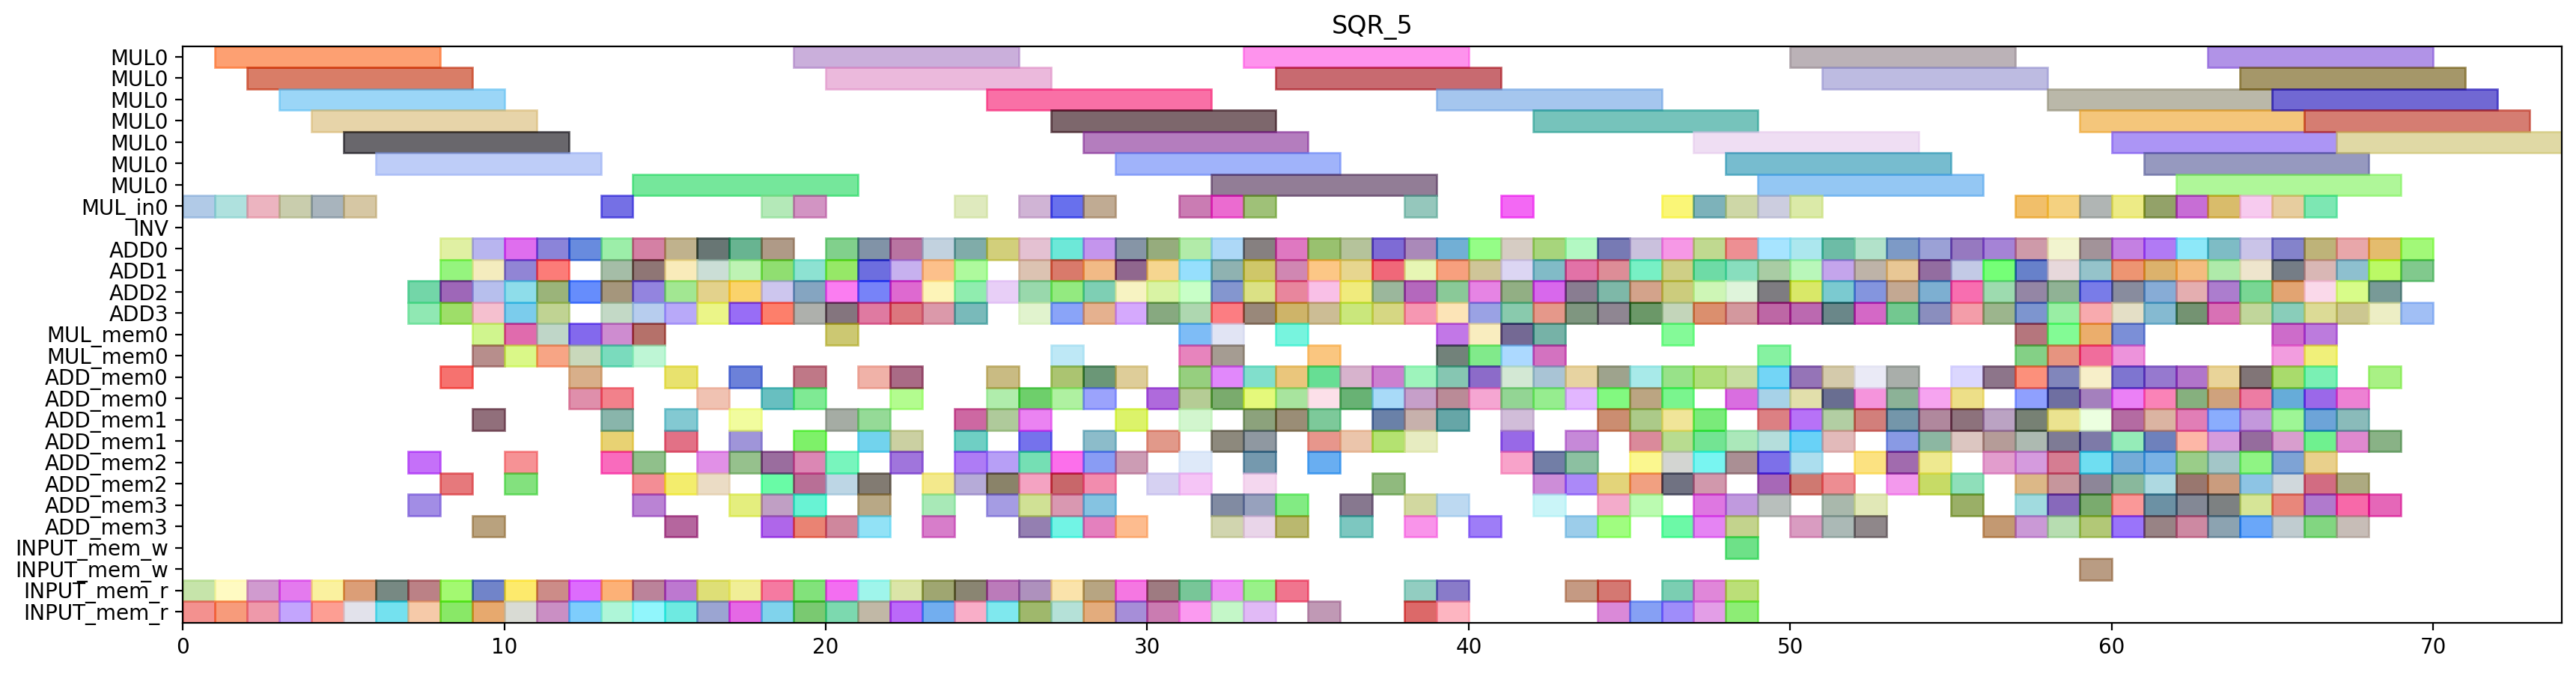

This figure's Python source:
from pyschedule import Scenario, solvers, plotters, alt


def solve():
	horizon = 148
	S = Scenario("SQR_5", horizon=horizon)

	# resource
	MUL = S.Resources('MUL', num=1, size=7)
	MUL_in = S.Resources('MUL_in', num=1)
	INV = S.Resource('INV')
	ADD = S.Resources('ADD', num=4, periods=range(1, horizon))
	MUL_mem = S.Resources('MUL_mem', num=1, size=2)
	ADD_mem = S.Resources('ADD_mem', num=4, size=2)
	INPUT_mem_w = S.Resource('INPUT_mem_w', size=2)
	INPUT_mem_r = S.Resource('INPUT_mem_r', size=2)

	# result of previous scheduling
	c_t2_t3_t1_in = S.Task('c_t2_t3_t1_in', length=1, delay_cost=1)
	S += c_t2_t3_t1_in >= 0
	c_t2_t3_t1_in += MUL_in[0]

	c_t2_t3_t1_mem0 = S.Task('c_t2_t3_t1_mem0', length=1, delay_cost=1)
	S += c_t2_t3_t1_mem0 >= 0
	c_t2_t3_t1_mem0 += INPUT_mem_r

	c_t2_t3_t1_mem1 = S.Task('c_t2_t3_t1_mem1', length=1, delay_cost=1)
	S += c_t2_t3_t1_mem1 >= 0
	c_t2_t3_t1_mem1 += INPUT_mem_r

	c_t1_t3_t0_in = S.Task('c_t1_t3_t0_in', length=1, delay_cost=1)
	S += c_t1_t3_t0_in >= 1
	c_t1_t3_t0_in += MUL_in[0]

	c_t1_t3_t0_mem0 = S.Task('c_t1_t3_t0_mem0', length=1, delay_cost=1)
	S += c_t1_t3_t0_mem0 >= 1
	c_t1_t3_t0_mem0 += INPUT_mem_r

	c_t1_t3_t0_mem1 = S.Task('c_t1_t3_t0_mem1', length=1, delay_cost=1)
	S += c_t1_t3_t0_mem1 >= 1
	c_t1_t3_t0_mem1 += INPUT_mem_r

	c_t2_t3_t1 = S.Task('c_t2_t3_t1', length=7, delay_cost=1)
	S += c_t2_t3_t1 >= 1
	c_t2_t3_t1 += MUL[0]

	c_t1_t3_t0 = S.Task('c_t1_t3_t0', length=7, delay_cost=1)
	S += c_t1_t3_t0 >= 2
	c_t1_t3_t0 += MUL[0]

	c_t2_t3_t0_in = S.Task('c_t2_t3_t0_in', length=1, delay_cost=1)
	S += c_t2_t3_t0_in >= 2
	c_t2_t3_t0_in += MUL_in[0]

	c_t2_t3_t0_mem0 = S.Task('c_t2_t3_t0_mem0', length=1, delay_cost=1)
	S += c_t2_t3_t0_mem0 >= 2
	c_t2_t3_t0_mem0 += INPUT_mem_r

	c_t2_t3_t0_mem1 = S.Task('c_t2_t3_t0_mem1', length=1, delay_cost=1)
	S += c_t2_t3_t0_mem1 >= 2
	c_t2_t3_t0_mem1 += INPUT_mem_r

	c_t0_t3_t1_in = S.Task('c_t0_t3_t1_in', length=1, delay_cost=1)
	S += c_t0_t3_t1_in >= 3
	c_t0_t3_t1_in += MUL_in[0]

	c_t0_t3_t1_mem0 = S.Task('c_t0_t3_t1_mem0', length=1, delay_cost=1)
	S += c_t0_t3_t1_mem0 >= 3
	c_t0_t3_t1_mem0 += INPUT_mem_r

	c_t0_t3_t1_mem1 = S.Task('c_t0_t3_t1_mem1', length=1, delay_cost=1)
	S += c_t0_t3_t1_mem1 >= 3
	c_t0_t3_t1_mem1 += INPUT_mem_r

	c_t2_t3_t0 = S.Task('c_t2_t3_t0', length=7, delay_cost=1)
	S += c_t2_t3_t0 >= 3
	c_t2_t3_t0 += MUL[0]

	c_t0_t3_t1 = S.Task('c_t0_t3_t1', length=7, delay_cost=1)
	S += c_t0_t3_t1 >= 4
	c_t0_t3_t1 += MUL[0]

	c_t1_t3_t1_in = S.Task('c_t1_t3_t1_in', length=1, delay_cost=1)
	S += c_t1_t3_t1_in >= 4
	c_t1_t3_t1_in += MUL_in[0]

	c_t1_t3_t1_mem0 = S.Task('c_t1_t3_t1_mem0', length=1, delay_cost=1)
	S += c_t1_t3_t1_mem0 >= 4
	c_t1_t3_t1_mem0 += INPUT_mem_r

	c_t1_t3_t1_mem1 = S.Task('c_t1_t3_t1_mem1', length=1, delay_cost=1)
	S += c_t1_t3_t1_mem1 >= 4
	c_t1_t3_t1_mem1 += INPUT_mem_r

	c_t0_t3_t0_in = S.Task('c_t0_t3_t0_in', length=1, delay_cost=1)
	S += c_t0_t3_t0_in >= 5
	c_t0_t3_t0_in += MUL_in[0]

	c_t0_t3_t0_mem0 = S.Task('c_t0_t3_t0_mem0', length=1, delay_cost=1)
	S += c_t0_t3_t0_mem0 >= 5
	c_t0_t3_t0_mem0 += INPUT_mem_r

	c_t0_t3_t0_mem1 = S.Task('c_t0_t3_t0_mem1', length=1, delay_cost=1)
	S += c_t0_t3_t0_mem1 >= 5
	c_t0_t3_t0_mem1 += INPUT_mem_r

	c_t1_t3_t1 = S.Task('c_t1_t3_t1', length=7, delay_cost=1)
	S += c_t1_t3_t1 >= 5
	c_t1_t3_t1 += MUL[0]

	c_t0_t3_t0 = S.Task('c_t0_t3_t0', length=7, delay_cost=1)
	S += c_t0_t3_t0 >= 6
	c_t0_t3_t0 += MUL[0]

	c_t1_a1__x10_mem0 = S.Task('c_t1_a1__x10_mem0', length=1, delay_cost=1)
	S += c_t1_a1__x10_mem0 >= 6
	c_t1_a1__x10_mem0 += INPUT_mem_r

	c_t2_a1__x00_mem0 = S.Task('c_t2_a1__x00_mem0', length=1, delay_cost=1)
	S += c_t2_a1__x00_mem0 >= 6
	c_t2_a1__x00_mem0 += INPUT_mem_r

	c_t0_a1__x00_mem0 = S.Task('c_t0_a1__x00_mem0', length=1, delay_cost=1)
	S += c_t0_a1__x00_mem0 >= 7
	c_t0_a1__x00_mem0 += INPUT_mem_r

	c_t1_a1__x00_mem0 = S.Task('c_t1_a1__x00_mem0', length=1, delay_cost=1)
	S += c_t1_a1__x00_mem0 >= 7
	c_t1_a1__x00_mem0 += INPUT_mem_r

	c_t1_a1__x10 = S.Task('c_t1_a1__x10', length=1, delay_cost=1)
	S += c_t1_a1__x10 >= 7
	c_t1_a1__x10 += ADD[2]

	c_t1_a1__x11_mem0 = S.Task('c_t1_a1__x11_mem0', length=1, delay_cost=1)
	S += c_t1_a1__x11_mem0 >= 7
	c_t1_a1__x11_mem0 += ADD_mem[2]

	c_t2_a1__x00 = S.Task('c_t2_a1__x00', length=1, delay_cost=1)
	S += c_t2_a1__x00 >= 7
	c_t2_a1__x00 += ADD[3]

	c_t2_a1__x01_mem0 = S.Task('c_t2_a1__x01_mem0', length=1, delay_cost=1)
	S += c_t2_a1__x01_mem0 >= 7
	c_t2_a1__x01_mem0 += ADD_mem[3]

	c_t0_a1__x00 = S.Task('c_t0_a1__x00', length=1, delay_cost=1)
	S += c_t0_a1__x00 >= 8
	c_t0_a1__x00 += ADD[0]

	c_t0_a1__x01_mem0 = S.Task('c_t0_a1__x01_mem0', length=1, delay_cost=1)
	S += c_t0_a1__x01_mem0 >= 8
	c_t0_a1__x01_mem0 += ADD_mem[0]

	c_t0_a1__x10_mem0 = S.Task('c_t0_a1__x10_mem0', length=1, delay_cost=1)
	S += c_t0_a1__x10_mem0 >= 8
	c_t0_a1__x10_mem0 += INPUT_mem_r

	c_t1_a1__x00 = S.Task('c_t1_a1__x00', length=1, delay_cost=1)
	S += c_t1_a1__x00 >= 8
	c_t1_a1__x00 += ADD[2]

	c_t1_a1__x01_mem0 = S.Task('c_t1_a1__x01_mem0', length=1, delay_cost=1)
	S += c_t1_a1__x01_mem0 >= 8
	c_t1_a1__x01_mem0 += ADD_mem[2]

	c_t1_a1__x11 = S.Task('c_t1_a1__x11', length=1, delay_cost=1)
	S += c_t1_a1__x11 >= 8
	c_t1_a1__x11 += ADD[3]

	c_t2_a1__x01 = S.Task('c_t2_a1__x01', length=1, delay_cost=1)
	S += c_t2_a1__x01 >= 8
	c_t2_a1__x01 += ADD[1]

	c_t2_a1__x10_mem0 = S.Task('c_t2_a1__x10_mem0', length=1, delay_cost=1)
	S += c_t2_a1__x10_mem0 >= 8
	c_t2_a1__x10_mem0 += INPUT_mem_r

	c_t0_a1__x01 = S.Task('c_t0_a1__x01', length=1, delay_cost=1)
	S += c_t0_a1__x01 >= 9
	c_t0_a1__x01 += ADD[0]

	c_t0_a1__x10 = S.Task('c_t0_a1__x10', length=1, delay_cost=1)
	S += c_t0_a1__x10 >= 9
	c_t0_a1__x10 += ADD[1]

	c_t0_a1__x11_mem0 = S.Task('c_t0_a1__x11_mem0', length=1, delay_cost=1)
	S += c_t0_a1__x11_mem0 >= 9
	c_t0_a1__x11_mem0 += ADD_mem[1]

	c_t1_a1__x01 = S.Task('c_t1_a1__x01', length=1, delay_cost=1)
	S += c_t1_a1__x01 >= 9
	c_t1_a1__x01 += ADD[2]

	c_t1_t3_t3_mem0 = S.Task('c_t1_t3_t3_mem0', length=1, delay_cost=1)
	S += c_t1_t3_t3_mem0 >= 9
	c_t1_t3_t3_mem0 += INPUT_mem_r

	c_t1_t3_t3_mem1 = S.Task('c_t1_t3_t3_mem1', length=1, delay_cost=1)
	S += c_t1_t3_t3_mem1 >= 9
	c_t1_t3_t3_mem1 += INPUT_mem_r

	c_t2_a1__x10 = S.Task('c_t2_a1__x10', length=1, delay_cost=1)
	S += c_t2_a1__x10 >= 9
	c_t2_a1__x10 += ADD[3]

	c_t2_a1__x11_mem0 = S.Task('c_t2_a1__x11_mem0', length=1, delay_cost=1)
	S += c_t2_a1__x11_mem0 >= 9
	c_t2_a1__x11_mem0 += ADD_mem[3]

	c_t2_t30_mem0 = S.Task('c_t2_t30_mem0', length=1, delay_cost=1)
	S += c_t2_t30_mem0 >= 9
	c_t2_t30_mem0 += MUL_mem[0]

	c_t2_t30_mem1 = S.Task('c_t2_t30_mem1', length=1, delay_cost=1)
	S += c_t2_t30_mem1 >= 9
	c_t2_t30_mem1 += MUL_mem[0]

	c_t0_a1__x11 = S.Task('c_t0_a1__x11', length=1, delay_cost=1)
	S += c_t0_a1__x11 >= 10
	c_t0_a1__x11 += ADD[1]

	c_t1_t3_t3 = S.Task('c_t1_t3_t3', length=1, delay_cost=1)
	S += c_t1_t3_t3 >= 10
	c_t1_t3_t3 += ADD[3]

	c_t210_mem0 = S.Task('c_t210_mem0', length=1, delay_cost=1)
	S += c_t210_mem0 >= 10
	c_t210_mem0 += ADD_mem[2]

	c_t2_a1__x11 = S.Task('c_t2_a1__x11', length=1, delay_cost=1)
	S += c_t2_a1__x11 >= 10
	c_t2_a1__x11 += ADD[0]

	c_t2_t30 = S.Task('c_t2_t30', length=1, delay_cost=1)
	S += c_t2_t30 >= 10
	c_t2_t30 += ADD[2]

	c_t2_t3_t5_mem0 = S.Task('c_t2_t3_t5_mem0', length=1, delay_cost=1)
	S += c_t2_t3_t5_mem0 >= 10
	c_t2_t3_t5_mem0 += MUL_mem[0]

	c_t2_t3_t5_mem1 = S.Task('c_t2_t3_t5_mem1', length=1, delay_cost=1)
	S += c_t2_t3_t5_mem1 >= 10
	c_t2_t3_t5_mem1 += MUL_mem[0]

	c_t2_t4_x00_mem0 = S.Task('c_t2_t4_x00_mem0', length=1, delay_cost=1)
	S += c_t2_t4_x00_mem0 >= 10
	c_t2_t4_x00_mem0 += ADD_mem[2]

	c_t4001_mem0 = S.Task('c_t4001_mem0', length=1, delay_cost=1)
	S += c_t4001_mem0 >= 10
	c_t4001_mem0 += INPUT_mem_r

	c_t4001_mem1 = S.Task('c_t4001_mem1', length=1, delay_cost=1)
	S += c_t4001_mem1 >= 10
	c_t4001_mem1 += INPUT_mem_r

	c_t0_t3_t3_mem0 = S.Task('c_t0_t3_t3_mem0', length=1, delay_cost=1)
	S += c_t0_t3_t3_mem0 >= 11
	c_t0_t3_t3_mem0 += INPUT_mem_r

	c_t0_t3_t3_mem1 = S.Task('c_t0_t3_t3_mem1', length=1, delay_cost=1)
	S += c_t0_t3_t3_mem1 >= 11
	c_t0_t3_t3_mem1 += INPUT_mem_r

	c_t1_t30_mem0 = S.Task('c_t1_t30_mem0', length=1, delay_cost=1)
	S += c_t1_t30_mem0 >= 11
	c_t1_t30_mem0 += MUL_mem[0]

	c_t1_t30_mem1 = S.Task('c_t1_t30_mem1', length=1, delay_cost=1)
	S += c_t1_t30_mem1 >= 11
	c_t1_t30_mem1 += MUL_mem[0]

	c_t210 = S.Task('c_t210', length=1, delay_cost=1)
	S += c_t210 >= 11
	c_t210 += ADD[2]

	c_t2_t3_t5 = S.Task('c_t2_t3_t5', length=1, delay_cost=1)
	S += c_t2_t3_t5 >= 11
	c_t2_t3_t5 += ADD[1]

	c_t2_t4_x00 = S.Task('c_t2_t4_x00', length=1, delay_cost=1)
	S += c_t2_t4_x00 >= 11
	c_t2_t4_x00 += ADD[0]

	c_t4001 = S.Task('c_t4001', length=1, delay_cost=1)
	S += c_t4001 >= 11
	c_t4001 += ADD[3]

	c_t0_t30_mem0 = S.Task('c_t0_t30_mem0', length=1, delay_cost=1)
	S += c_t0_t30_mem0 >= 12
	c_t0_t30_mem0 += MUL_mem[0]

	c_t0_t30_mem1 = S.Task('c_t0_t30_mem1', length=1, delay_cost=1)
	S += c_t0_t30_mem1 >= 12
	c_t0_t30_mem1 += MUL_mem[0]

	c_t0_t3_t2_mem0 = S.Task('c_t0_t3_t2_mem0', length=1, delay_cost=1)
	S += c_t0_t3_t2_mem0 >= 12
	c_t0_t3_t2_mem0 += INPUT_mem_r

	c_t0_t3_t2_mem1 = S.Task('c_t0_t3_t2_mem1', length=1, delay_cost=1)
	S += c_t0_t3_t2_mem1 >= 12
	c_t0_t3_t2_mem1 += INPUT_mem_r

	c_t0_t3_t3 = S.Task('c_t0_t3_t3', length=1, delay_cost=1)
	S += c_t0_t3_t3 >= 12
	c_t0_t3_t3 += ADD[2]

	c_t110_mem0 = S.Task('c_t110_mem0', length=1, delay_cost=1)
	S += c_t110_mem0 >= 12
	c_t110_mem0 += ADD_mem[0]

	c_t1_t30 = S.Task('c_t1_t30', length=1, delay_cost=1)
	S += c_t1_t30 >= 12
	c_t1_t30 += ADD[0]

	c_t1_t4_x00_mem0 = S.Task('c_t1_t4_x00_mem0', length=1, delay_cost=1)
	S += c_t1_t4_x00_mem0 >= 12
	c_t1_t4_x00_mem0 += ADD_mem[0]

	c_t010_mem0 = S.Task('c_t010_mem0', length=1, delay_cost=1)
	S += c_t010_mem0 >= 13
	c_t010_mem0 += ADD_mem[1]

	c_t0_t30 = S.Task('c_t0_t30', length=1, delay_cost=1)
	S += c_t0_t30 >= 13
	c_t0_t30 += ADD[1]

	c_t0_t3_t2 = S.Task('c_t0_t3_t2', length=1, delay_cost=1)
	S += c_t0_t3_t2 >= 13
	c_t0_t3_t2 += ADD[0]

	c_t0_t3_t4_in = S.Task('c_t0_t3_t4_in', length=1, delay_cost=1)
	S += c_t0_t3_t4_in >= 13
	c_t0_t3_t4_in += MUL_in[0]

	c_t0_t3_t4_mem0 = S.Task('c_t0_t3_t4_mem0', length=1, delay_cost=1)
	S += c_t0_t3_t4_mem0 >= 13
	c_t0_t3_t4_mem0 += ADD_mem[0]

	c_t0_t3_t4_mem1 = S.Task('c_t0_t3_t4_mem1', length=1, delay_cost=1)
	S += c_t0_t3_t4_mem1 >= 13
	c_t0_t3_t4_mem1 += ADD_mem[2]

	c_t0_t3_t5_mem0 = S.Task('c_t0_t3_t5_mem0', length=1, delay_cost=1)
	S += c_t0_t3_t5_mem0 >= 13
	c_t0_t3_t5_mem0 += MUL_mem[0]

	c_t0_t3_t5_mem1 = S.Task('c_t0_t3_t5_mem1', length=1, delay_cost=1)
	S += c_t0_t3_t5_mem1 >= 13
	c_t0_t3_t5_mem1 += MUL_mem[0]

	c_t0_t4_x00_mem0 = S.Task('c_t0_t4_x00_mem0', length=1, delay_cost=1)
	S += c_t0_t4_x00_mem0 >= 13
	c_t0_t4_x00_mem0 += ADD_mem[1]

	c_t110 = S.Task('c_t110', length=1, delay_cost=1)
	S += c_t110 >= 13
	c_t110 += ADD[3]

	c_t1_t4_x00 = S.Task('c_t1_t4_x00', length=1, delay_cost=1)
	S += c_t1_t4_x00 >= 13
	c_t1_t4_x00 += ADD[2]

	c_t3010_mem0 = S.Task('c_t3010_mem0', length=1, delay_cost=1)
	S += c_t3010_mem0 >= 13
	c_t3010_mem0 += INPUT_mem_r

	c_t3010_mem1 = S.Task('c_t3010_mem1', length=1, delay_cost=1)
	S += c_t3010_mem1 >= 13
	c_t3010_mem1 += INPUT_mem_r

	c_s1010_mem0 = S.Task('c_s1010_mem0', length=1, delay_cost=1)
	S += c_s1010_mem0 >= 14
	c_s1010_mem0 += ADD_mem[3]

	c_s1010_mem1 = S.Task('c_s1010_mem1', length=1, delay_cost=1)
	S += c_s1010_mem1 >= 14
	c_s1010_mem1 += ADD_mem[2]

	c_t010 = S.Task('c_t010', length=1, delay_cost=1)
	S += c_t010 >= 14
	c_t010 += ADD[1]

	c_t0_t3_t4 = S.Task('c_t0_t3_t4', length=7, delay_cost=1)
	S += c_t0_t3_t4 >= 14
	c_t0_t3_t4 += MUL[0]

	c_t0_t3_t5 = S.Task('c_t0_t3_t5', length=1, delay_cost=1)
	S += c_t0_t3_t5 >= 14
	c_t0_t3_t5 += ADD[3]

	c_t0_t4_x00 = S.Task('c_t0_t4_x00', length=1, delay_cost=1)
	S += c_t0_t4_x00 >= 14
	c_t0_t4_x00 += ADD[0]

	c_t1_t3_t5_mem0 = S.Task('c_t1_t3_t5_mem0', length=1, delay_cost=1)
	S += c_t1_t3_t5_mem0 >= 14
	c_t1_t3_t5_mem0 += MUL_mem[0]

	c_t1_t3_t5_mem1 = S.Task('c_t1_t3_t5_mem1', length=1, delay_cost=1)
	S += c_t1_t3_t5_mem1 >= 14
	c_t1_t3_t5_mem1 += MUL_mem[0]

	c_t3001_mem0 = S.Task('c_t3001_mem0', length=1, delay_cost=1)
	S += c_t3001_mem0 >= 14
	c_t3001_mem0 += INPUT_mem_r

	c_t3001_mem1 = S.Task('c_t3001_mem1', length=1, delay_cost=1)
	S += c_t3001_mem1 >= 14
	c_t3001_mem1 += INPUT_mem_r

	c_t3010 = S.Task('c_t3010', length=1, delay_cost=1)
	S += c_t3010 >= 14
	c_t3010 += ADD[2]

	c_t3_a1__x00_mem0 = S.Task('c_t3_a1__x00_mem0', length=1, delay_cost=1)
	S += c_t3_a1__x00_mem0 >= 14
	c_t3_a1__x00_mem0 += ADD_mem[2]

	c_s0010_mem0 = S.Task('c_s0010_mem0', length=1, delay_cost=1)
	S += c_s0010_mem0 >= 15
	c_s0010_mem0 += ADD_mem[1]

	c_s0010_mem1 = S.Task('c_s0010_mem1', length=1, delay_cost=1)
	S += c_s0010_mem1 >= 15
	c_s0010_mem1 += ADD_mem[3]

	c_s1010 = S.Task('c_s1010', length=1, delay_cost=1)
	S += c_s1010 >= 15
	c_s1010 += ADD[3]

	c_s2010_mem0 = S.Task('c_s2010_mem0', length=1, delay_cost=1)
	S += c_s2010_mem0 >= 15
	c_s2010_mem0 += ADD_mem[2]

	c_s2010_mem1 = S.Task('c_s2010_mem1', length=1, delay_cost=1)
	S += c_s2010_mem1 >= 15
	c_s2010_mem1 += ADD_mem[1]

	c_t1_t3_t5 = S.Task('c_t1_t3_t5', length=1, delay_cost=1)
	S += c_t1_t3_t5 >= 15
	c_t1_t3_t5 += ADD[2]

	c_t2_t11_mem0 = S.Task('c_t2_t11_mem0', length=1, delay_cost=1)
	S += c_t2_t11_mem0 >= 15
	c_t2_t11_mem0 += INPUT_mem_r

	c_t2_t11_mem1 = S.Task('c_t2_t11_mem1', length=1, delay_cost=1)
	S += c_t2_t11_mem1 >= 15
	c_t2_t11_mem1 += INPUT_mem_r

	c_t3001 = S.Task('c_t3001', length=1, delay_cost=1)
	S += c_t3001 >= 15
	c_t3001 += ADD[1]

	c_t3_a1__x00 = S.Task('c_t3_a1__x00', length=1, delay_cost=1)
	S += c_t3_a1__x00 >= 15
	c_t3_a1__x00 += ADD[0]

	c_t3_a1__x01_mem0 = S.Task('c_t3_a1__x01_mem0', length=1, delay_cost=1)
	S += c_t3_a1__x01_mem0 >= 15
	c_t3_a1__x01_mem0 += ADD_mem[0]

	c_s0010 = S.Task('c_s0010', length=1, delay_cost=1)
	S += c_s0010 >= 16
	c_s0010 += ADD[0]

	c_s2010 = S.Task('c_s2010', length=1, delay_cost=1)
	S += c_s2010 >= 16
	c_s2010 += ADD[3]

	c_t0_t10_mem0 = S.Task('c_t0_t10_mem0', length=1, delay_cost=1)
	S += c_t0_t10_mem0 >= 16
	c_t0_t10_mem0 += INPUT_mem_r

	c_t0_t10_mem1 = S.Task('c_t0_t10_mem1', length=1, delay_cost=1)
	S += c_t0_t10_mem1 >= 16
	c_t0_t10_mem1 += INPUT_mem_r

	c_t0_t4_x01_mem0 = S.Task('c_t0_t4_x01_mem0', length=1, delay_cost=1)
	S += c_t0_t4_x01_mem0 >= 16
	c_t0_t4_x01_mem0 += ADD_mem[0]

	c_t1_t4_x01_mem0 = S.Task('c_t1_t4_x01_mem0', length=1, delay_cost=1)
	S += c_t1_t4_x01_mem0 >= 16
	c_t1_t4_x01_mem0 += ADD_mem[2]

	c_t2_t11 = S.Task('c_t2_t11', length=1, delay_cost=1)
	S += c_t2_t11 >= 16
	c_t2_t11 += ADD[2]

	c_t3_a1__x01 = S.Task('c_t3_a1__x01', length=1, delay_cost=1)
	S += c_t3_a1__x01 >= 16
	c_t3_a1__x01 += ADD[1]

	c_t6_y1__x00_mem0 = S.Task('c_t6_y1__x00_mem0', length=1, delay_cost=1)
	S += c_t6_y1__x00_mem0 >= 16
	c_t6_y1__x00_mem0 += ADD_mem[2]

	c_t0_t10 = S.Task('c_t0_t10', length=1, delay_cost=1)
	S += c_t0_t10 >= 17
	c_t0_t10 += ADD[1]

	c_t0_t4_x01 = S.Task('c_t0_t4_x01', length=1, delay_cost=1)
	S += c_t0_t4_x01 >= 17
	c_t0_t4_x01 += ADD[3]

	c_t0_t4_x02_mem0 = S.Task('c_t0_t4_x02_mem0', length=1, delay_cost=1)
	S += c_t0_t4_x02_mem0 >= 17
	c_t0_t4_x02_mem0 += ADD_mem[3]

	c_t0_t4_x02_mem1 = S.Task('c_t0_t4_x02_mem1', length=1, delay_cost=1)
	S += c_t0_t4_x02_mem1 >= 17
	c_t0_t4_x02_mem1 += ADD_mem[1]

	c_t1_t4_x01 = S.Task('c_t1_t4_x01', length=1, delay_cost=1)
	S += c_t1_t4_x01 >= 17
	c_t1_t4_x01 += ADD[0]

	c_t2_t4_x01_mem0 = S.Task('c_t2_t4_x01_mem0', length=1, delay_cost=1)
	S += c_t2_t4_x01_mem0 >= 17
	c_t2_t4_x01_mem0 += ADD_mem[0]

	c_t3000_mem0 = S.Task('c_t3000_mem0', length=1, delay_cost=1)
	S += c_t3000_mem0 >= 17
	c_t3000_mem0 += INPUT_mem_r

	c_t3000_mem1 = S.Task('c_t3000_mem1', length=1, delay_cost=1)
	S += c_t3000_mem1 >= 17
	c_t3000_mem1 += INPUT_mem_r

	c_t3_a1__x02_mem0 = S.Task('c_t3_a1__x02_mem0', length=1, delay_cost=1)
	S += c_t3_a1__x02_mem0 >= 17
	c_t3_a1__x02_mem0 += ADD_mem[1]

	c_t3_a1__x02_mem1 = S.Task('c_t3_a1__x02_mem1', length=1, delay_cost=1)
	S += c_t3_a1__x02_mem1 >= 17
	c_t3_a1__x02_mem1 += ADD_mem[2]

	c_t6_y1__x00 = S.Task('c_t6_y1__x00', length=1, delay_cost=1)
	S += c_t6_y1__x00 >= 17
	c_t6_y1__x00 += ADD[2]

	c_t0_t4_x02 = S.Task('c_t0_t4_x02', length=1, delay_cost=1)
	S += c_t0_t4_x02 >= 18
	c_t0_t4_x02 += ADD[2]

	c_t1_t3_t2_mem0 = S.Task('c_t1_t3_t2_mem0', length=1, delay_cost=1)
	S += c_t1_t3_t2_mem0 >= 18
	c_t1_t3_t2_mem0 += INPUT_mem_r

	c_t1_t3_t2_mem1 = S.Task('c_t1_t3_t2_mem1', length=1, delay_cost=1)
	S += c_t1_t3_t2_mem1 >= 18
	c_t1_t3_t2_mem1 += INPUT_mem_r

	c_t2_t4_x01 = S.Task('c_t2_t4_x01', length=1, delay_cost=1)
	S += c_t2_t4_x01 >= 18
	c_t2_t4_x01 += ADD[1]

	c_t3000 = S.Task('c_t3000', length=1, delay_cost=1)
	S += c_t3000 >= 18
	c_t3000 += ADD[3]

	c_t3_a1__x02 = S.Task('c_t3_a1__x02', length=1, delay_cost=1)
	S += c_t3_a1__x02 >= 18
	c_t3_a1__x02 += ADD[0]

	c_t3_a1__x03_mem0 = S.Task('c_t3_a1__x03_mem0', length=1, delay_cost=1)
	S += c_t3_a1__x03_mem0 >= 18
	c_t3_a1__x03_mem0 += ADD_mem[0]

	c_t3_t10_mem0 = S.Task('c_t3_t10_mem0', length=1, delay_cost=1)
	S += c_t3_t10_mem0 >= 18
	c_t3_t10_mem0 += ADD_mem[3]

	c_t3_t10_mem1 = S.Task('c_t3_t10_mem1', length=1, delay_cost=1)
	S += c_t3_t10_mem1 >= 18
	c_t3_t10_mem1 += ADD_mem[2]

	c_t3_t3_t0_in = S.Task('c_t3_t3_t0_in', length=1, delay_cost=1)
	S += c_t3_t3_t0_in >= 18
	c_t3_t3_t0_in += MUL_in[0]

	c_t3_t3_t0_mem0 = S.Task('c_t3_t3_t0_mem0', length=1, delay_cost=1)
	S += c_t3_t3_t0_mem0 >= 18
	c_t3_t3_t0_mem0 += ADD_mem[3]

	c_t3_t3_t0_mem1 = S.Task('c_t3_t3_t0_mem1', length=1, delay_cost=1)
	S += c_t3_t3_t0_mem1 >= 18
	c_t3_t3_t0_mem1 += ADD_mem[2]

	c_t1_t3_t2 = S.Task('c_t1_t3_t2', length=1, delay_cost=1)
	S += c_t1_t3_t2 >= 19
	c_t1_t3_t2 += ADD[2]

	c_t1_t3_t4_in = S.Task('c_t1_t3_t4_in', length=1, delay_cost=1)
	S += c_t1_t3_t4_in >= 19
	c_t1_t3_t4_in += MUL_in[0]

	c_t1_t3_t4_mem0 = S.Task('c_t1_t3_t4_mem0', length=1, delay_cost=1)
	S += c_t1_t3_t4_mem0 >= 19
	c_t1_t3_t4_mem0 += ADD_mem[2]

	c_t1_t3_t4_mem1 = S.Task('c_t1_t3_t4_mem1', length=1, delay_cost=1)
	S += c_t1_t3_t4_mem1 >= 19
	c_t1_t3_t4_mem1 += ADD_mem[3]

	c_t1_t4_x02_mem0 = S.Task('c_t1_t4_x02_mem0', length=1, delay_cost=1)
	S += c_t1_t4_x02_mem0 >= 19
	c_t1_t4_x02_mem0 += ADD_mem[0]

	c_t1_t4_x02_mem1 = S.Task('c_t1_t4_x02_mem1', length=1, delay_cost=1)
	S += c_t1_t4_x02_mem1 >= 19
	c_t1_t4_x02_mem1 += ADD_mem[0]

	c_t2_t3_t2_mem0 = S.Task('c_t2_t3_t2_mem0', length=1, delay_cost=1)
	S += c_t2_t3_t2_mem0 >= 19
	c_t2_t3_t2_mem0 += INPUT_mem_r

	c_t2_t3_t2_mem1 = S.Task('c_t2_t3_t2_mem1', length=1, delay_cost=1)
	S += c_t2_t3_t2_mem1 >= 19
	c_t2_t3_t2_mem1 += INPUT_mem_r

	c_t3_a1__x03 = S.Task('c_t3_a1__x03', length=1, delay_cost=1)
	S += c_t3_a1__x03 >= 19
	c_t3_a1__x03 += ADD[1]

	c_t3_t10 = S.Task('c_t3_t10', length=1, delay_cost=1)
	S += c_t3_t10 >= 19
	c_t3_t10 += ADD[3]

	c_t3_t3_t0 = S.Task('c_t3_t3_t0', length=7, delay_cost=1)
	S += c_t3_t3_t0 >= 19
	c_t3_t3_t0 += MUL[0]

	c_t3_t3_t2_mem0 = S.Task('c_t3_t3_t2_mem0', length=1, delay_cost=1)
	S += c_t3_t3_t2_mem0 >= 19
	c_t3_t3_t2_mem0 += ADD_mem[3]

	c_t3_t3_t2_mem1 = S.Task('c_t3_t3_t2_mem1', length=1, delay_cost=1)
	S += c_t3_t3_t2_mem1 >= 19
	c_t3_t3_t2_mem1 += ADD_mem[1]

	c_t6_y1__x01_mem0 = S.Task('c_t6_y1__x01_mem0', length=1, delay_cost=1)
	S += c_t6_y1__x01_mem0 >= 19
	c_t6_y1__x01_mem0 += ADD_mem[2]

	c_t0_t31_mem0 = S.Task('c_t0_t31_mem0', length=1, delay_cost=1)
	S += c_t0_t31_mem0 >= 20
	c_t0_t31_mem0 += MUL_mem[0]

	c_t0_t31_mem1 = S.Task('c_t0_t31_mem1', length=1, delay_cost=1)
	S += c_t0_t31_mem1 >= 20
	c_t0_t31_mem1 += ADD_mem[3]

	c_t0_t4_x03_mem0 = S.Task('c_t0_t4_x03_mem0', length=1, delay_cost=1)
	S += c_t0_t4_x03_mem0 >= 20
	c_t0_t4_x03_mem0 += ADD_mem[2]

	c_t1_t3_t4 = S.Task('c_t1_t3_t4', length=7, delay_cost=1)
	S += c_t1_t3_t4 >= 20
	c_t1_t3_t4 += MUL[0]

	c_t1_t4_x02 = S.Task('c_t1_t4_x02', length=1, delay_cost=1)
	S += c_t1_t4_x02 >= 20
	c_t1_t4_x02 += ADD[3]

	c_t2_t3_t2 = S.Task('c_t2_t3_t2', length=1, delay_cost=1)
	S += c_t2_t3_t2 >= 20
	c_t2_t3_t2 += ADD[0]

	c_t2_t4_x02_mem0 = S.Task('c_t2_t4_x02_mem0', length=1, delay_cost=1)
	S += c_t2_t4_x02_mem0 >= 20
	c_t2_t4_x02_mem0 += ADD_mem[1]

	c_t2_t4_x02_mem1 = S.Task('c_t2_t4_x02_mem1', length=1, delay_cost=1)
	S += c_t2_t4_x02_mem1 >= 20
	c_t2_t4_x02_mem1 += ADD_mem[2]

	c_t3_t3_t2 = S.Task('c_t3_t3_t2', length=1, delay_cost=1)
	S += c_t3_t3_t2 >= 20
	c_t3_t3_t2 += ADD[2]

	c_t4000_mem0 = S.Task('c_t4000_mem0', length=1, delay_cost=1)
	S += c_t4000_mem0 >= 20
	c_t4000_mem0 += INPUT_mem_r

	c_t4000_mem1 = S.Task('c_t4000_mem1', length=1, delay_cost=1)
	S += c_t4000_mem1 >= 20
	c_t4000_mem1 += INPUT_mem_r

	c_t6_y1__x01 = S.Task('c_t6_y1__x01', length=1, delay_cost=1)
	S += c_t6_y1__x01 >= 20
	c_t6_y1__x01 += ADD[1]

	c_t0_t31 = S.Task('c_t0_t31', length=1, delay_cost=1)
	S += c_t0_t31 >= 21
	c_t0_t31 += ADD[0]

	c_t0_t4_x03 = S.Task('c_t0_t4_x03', length=1, delay_cost=1)
	S += c_t0_t4_x03 >= 21
	c_t0_t4_x03 += ADD[1]

	c_t2_t10_mem0 = S.Task('c_t2_t10_mem0', length=1, delay_cost=1)
	S += c_t2_t10_mem0 >= 21
	c_t2_t10_mem0 += INPUT_mem_r

	c_t2_t10_mem1 = S.Task('c_t2_t10_mem1', length=1, delay_cost=1)
	S += c_t2_t10_mem1 >= 21
	c_t2_t10_mem1 += INPUT_mem_r

	c_t2_t4_x02 = S.Task('c_t2_t4_x02', length=1, delay_cost=1)
	S += c_t2_t4_x02 >= 21
	c_t2_t4_x02 += ADD[2]

	c_t4000 = S.Task('c_t4000', length=1, delay_cost=1)
	S += c_t4000 >= 21
	c_t4000 += ADD[3]

	c_t4_t3_t2_mem0 = S.Task('c_t4_t3_t2_mem0', length=1, delay_cost=1)
	S += c_t4_t3_t2_mem0 >= 21
	c_t4_t3_t2_mem0 += ADD_mem[3]

	c_t4_t3_t2_mem1 = S.Task('c_t4_t3_t2_mem1', length=1, delay_cost=1)
	S += c_t4_t3_t2_mem1 >= 21
	c_t4_t3_t2_mem1 += ADD_mem[3]

	c_t6_y1__x02_mem0 = S.Task('c_t6_y1__x02_mem0', length=1, delay_cost=1)
	S += c_t6_y1__x02_mem0 >= 21
	c_t6_y1__x02_mem0 += ADD_mem[1]

	c_t6_y1__x02_mem1 = S.Task('c_t6_y1__x02_mem1', length=1, delay_cost=1)
	S += c_t6_y1__x02_mem1 >= 21
	c_t6_y1__x02_mem1 += ADD_mem[2]

	c_t011_mem0 = S.Task('c_t011_mem0', length=1, delay_cost=1)
	S += c_t011_mem0 >= 22
	c_t011_mem0 += ADD_mem[0]

	c_t0_t4_x10_mem0 = S.Task('c_t0_t4_x10_mem0', length=1, delay_cost=1)
	S += c_t0_t4_x10_mem0 >= 22
	c_t0_t4_x10_mem0 += ADD_mem[0]

	c_t1_t11_mem0 = S.Task('c_t1_t11_mem0', length=1, delay_cost=1)
	S += c_t1_t11_mem0 >= 22
	c_t1_t11_mem0 += INPUT_mem_r

	c_t1_t11_mem1 = S.Task('c_t1_t11_mem1', length=1, delay_cost=1)
	S += c_t1_t11_mem1 >= 22
	c_t1_t11_mem1 += INPUT_mem_r

	c_t2_t10 = S.Task('c_t2_t10', length=1, delay_cost=1)
	S += c_t2_t10 >= 22
	c_t2_t10 += ADD[1]

	c_t2_t2_t3_mem0 = S.Task('c_t2_t2_t3_mem0', length=1, delay_cost=1)
	S += c_t2_t2_t3_mem0 >= 22
	c_t2_t2_t3_mem0 += ADD_mem[1]

	c_t2_t2_t3_mem1 = S.Task('c_t2_t2_t3_mem1', length=1, delay_cost=1)
	S += c_t2_t2_t3_mem1 >= 22
	c_t2_t2_t3_mem1 += ADD_mem[2]

	c_t4_t3_t2 = S.Task('c_t4_t3_t2', length=1, delay_cost=1)
	S += c_t4_t3_t2 >= 22
	c_t4_t3_t2 += ADD[0]

	c_t6_y1__x02 = S.Task('c_t6_y1__x02', length=1, delay_cost=1)
	S += c_t6_y1__x02 >= 22
	c_t6_y1__x02 += ADD[2]

	c_t011 = S.Task('c_t011', length=1, delay_cost=1)
	S += c_t011 >= 23
	c_t011 += ADD[2]

	c_t0_t4_x10 = S.Task('c_t0_t4_x10', length=1, delay_cost=1)
	S += c_t0_t4_x10 >= 23
	c_t0_t4_x10 += ADD[3]

	c_t0_t4_x11_mem0 = S.Task('c_t0_t4_x11_mem0', length=1, delay_cost=1)
	S += c_t0_t4_x11_mem0 >= 23
	c_t0_t4_x11_mem0 += ADD_mem[3]

	c_t1_t11 = S.Task('c_t1_t11', length=1, delay_cost=1)
	S += c_t1_t11 >= 23
	c_t1_t11 += ADD[0]

	c_t1_t4_x03_mem0 = S.Task('c_t1_t4_x03_mem0', length=1, delay_cost=1)
	S += c_t1_t4_x03_mem0 >= 23
	c_t1_t4_x03_mem0 += ADD_mem[3]

	c_t2_t2_t3 = S.Task('c_t2_t2_t3', length=1, delay_cost=1)
	S += c_t2_t2_t3 >= 23
	c_t2_t2_t3 += ADD[1]

	c_t2_t4_x03_mem0 = S.Task('c_t2_t4_x03_mem0', length=1, delay_cost=1)
	S += c_t2_t4_x03_mem0 >= 23
	c_t2_t4_x03_mem0 += ADD_mem[2]

	c_t3011_mem0 = S.Task('c_t3011_mem0', length=1, delay_cost=1)
	S += c_t3011_mem0 >= 23
	c_t3011_mem0 += INPUT_mem_r

	c_t3011_mem1 = S.Task('c_t3011_mem1', length=1, delay_cost=1)
	S += c_t3011_mem1 >= 23
	c_t3011_mem1 += INPUT_mem_r

	c_t0_t11_mem0 = S.Task('c_t0_t11_mem0', length=1, delay_cost=1)
	S += c_t0_t11_mem0 >= 24
	c_t0_t11_mem0 += INPUT_mem_r

	c_t0_t11_mem1 = S.Task('c_t0_t11_mem1', length=1, delay_cost=1)
	S += c_t0_t11_mem1 >= 24
	c_t0_t11_mem1 += INPUT_mem_r

	c_t0_t4_x11 = S.Task('c_t0_t4_x11', length=1, delay_cost=1)
	S += c_t0_t4_x11 >= 24
	c_t0_t4_x11 += ADD[3]

	c_t1_t4_x03 = S.Task('c_t1_t4_x03', length=1, delay_cost=1)
	S += c_t1_t4_x03 >= 24
	c_t1_t4_x03 += ADD[0]

	c_t2_t4_x03 = S.Task('c_t2_t4_x03', length=1, delay_cost=1)
	S += c_t2_t4_x03 >= 24
	c_t2_t4_x03 += ADD[1]

	c_t3011 = S.Task('c_t3011', length=1, delay_cost=1)
	S += c_t3011 >= 24
	c_t3011 += ADD[2]

	c_t3_t11_mem0 = S.Task('c_t3_t11_mem0', length=1, delay_cost=1)
	S += c_t3_t11_mem0 >= 24
	c_t3_t11_mem0 += ADD_mem[1]

	c_t3_t11_mem1 = S.Task('c_t3_t11_mem1', length=1, delay_cost=1)
	S += c_t3_t11_mem1 >= 24
	c_t3_t11_mem1 += ADD_mem[2]

	c_t3_t3_t1_in = S.Task('c_t3_t3_t1_in', length=1, delay_cost=1)
	S += c_t3_t3_t1_in >= 24
	c_t3_t3_t1_in += MUL_in[0]

	c_t3_t3_t1_mem0 = S.Task('c_t3_t3_t1_mem0', length=1, delay_cost=1)
	S += c_t3_t3_t1_mem0 >= 24
	c_t3_t3_t1_mem0 += ADD_mem[1]

	c_t3_t3_t1_mem1 = S.Task('c_t3_t3_t1_mem1', length=1, delay_cost=1)
	S += c_t3_t3_t1_mem1 >= 24
	c_t3_t3_t1_mem1 += ADD_mem[2]

	c_t0_t11 = S.Task('c_t0_t11', length=1, delay_cost=1)
	S += c_t0_t11 >= 25
	c_t0_t11 += ADD[0]

	c_t0_t2_t3_mem0 = S.Task('c_t0_t2_t3_mem0', length=1, delay_cost=1)
	S += c_t0_t2_t3_mem0 >= 25
	c_t0_t2_t3_mem0 += ADD_mem[1]

	c_t0_t2_t3_mem1 = S.Task('c_t0_t2_t3_mem1', length=1, delay_cost=1)
	S += c_t0_t2_t3_mem1 >= 25
	c_t0_t2_t3_mem1 += ADD_mem[0]

	c_t0_t4_x12_mem0 = S.Task('c_t0_t4_x12_mem0', length=1, delay_cost=1)
	S += c_t0_t4_x12_mem0 >= 25
	c_t0_t4_x12_mem0 += ADD_mem[3]

	c_t0_t4_x12_mem1 = S.Task('c_t0_t4_x12_mem1', length=1, delay_cost=1)
	S += c_t0_t4_x12_mem1 >= 25
	c_t0_t4_x12_mem1 += ADD_mem[0]

	c_t1_t10_mem0 = S.Task('c_t1_t10_mem0', length=1, delay_cost=1)
	S += c_t1_t10_mem0 >= 25
	c_t1_t10_mem0 += INPUT_mem_r

	c_t1_t10_mem1 = S.Task('c_t1_t10_mem1', length=1, delay_cost=1)
	S += c_t1_t10_mem1 >= 25
	c_t1_t10_mem1 += INPUT_mem_r

	c_t3_t11 = S.Task('c_t3_t11', length=1, delay_cost=1)
	S += c_t3_t11 >= 25
	c_t3_t11 += ADD[2]

	c_t3_t3_t1 = S.Task('c_t3_t3_t1', length=7, delay_cost=1)
	S += c_t3_t3_t1 >= 25
	c_t3_t3_t1 += MUL[0]

	c_t3_t3_t3_mem0 = S.Task('c_t3_t3_t3_mem0', length=1, delay_cost=1)
	S += c_t3_t3_t3_mem0 >= 25
	c_t3_t3_t3_mem0 += ADD_mem[2]

	c_t3_t3_t3_mem1 = S.Task('c_t3_t3_t3_mem1', length=1, delay_cost=1)
	S += c_t3_t3_t3_mem1 >= 25
	c_t3_t3_t3_mem1 += ADD_mem[2]

	c_t0_t2_t3 = S.Task('c_t0_t2_t3', length=1, delay_cost=1)
	S += c_t0_t2_t3 >= 26
	c_t0_t2_t3 += ADD[2]

	c_t0_t4_x12 = S.Task('c_t0_t4_x12', length=1, delay_cost=1)
	S += c_t0_t4_x12 >= 26
	c_t0_t4_x12 += ADD[0]

	c_t1_t10 = S.Task('c_t1_t10', length=1, delay_cost=1)
	S += c_t1_t10 >= 26
	c_t1_t10 += ADD[1]

	c_t1_t2_t3_mem0 = S.Task('c_t1_t2_t3_mem0', length=1, delay_cost=1)
	S += c_t1_t2_t3_mem0 >= 26
	c_t1_t2_t3_mem0 += ADD_mem[1]

	c_t1_t2_t3_mem1 = S.Task('c_t1_t2_t3_mem1', length=1, delay_cost=1)
	S += c_t1_t2_t3_mem1 >= 26
	c_t1_t2_t3_mem1 += ADD_mem[0]

	c_t2_t3_t3_mem0 = S.Task('c_t2_t3_t3_mem0', length=1, delay_cost=1)
	S += c_t2_t3_t3_mem0 >= 26
	c_t2_t3_t3_mem0 += INPUT_mem_r

	c_t2_t3_t3_mem1 = S.Task('c_t2_t3_t3_mem1', length=1, delay_cost=1)
	S += c_t2_t3_t3_mem1 >= 26
	c_t2_t3_t3_mem1 += INPUT_mem_r

	c_t3_a1__x10_mem0 = S.Task('c_t3_a1__x10_mem0', length=1, delay_cost=1)
	S += c_t3_a1__x10_mem0 >= 26
	c_t3_a1__x10_mem0 += ADD_mem[2]

	c_t3_t3_t3 = S.Task('c_t3_t3_t3', length=1, delay_cost=1)
	S += c_t3_t3_t3 >= 26
	c_t3_t3_t3 += ADD[3]

	c_t3_t3_t4_in = S.Task('c_t3_t3_t4_in', length=1, delay_cost=1)
	S += c_t3_t3_t4_in >= 26
	c_t3_t3_t4_in += MUL_in[0]

	c_t3_t3_t4_mem0 = S.Task('c_t3_t3_t4_mem0', length=1, delay_cost=1)
	S += c_t3_t3_t4_mem0 >= 26
	c_t3_t3_t4_mem0 += ADD_mem[2]

	c_t3_t3_t4_mem1 = S.Task('c_t3_t3_t4_mem1', length=1, delay_cost=1)
	S += c_t3_t3_t4_mem1 >= 26
	c_t3_t3_t4_mem1 += ADD_mem[3]

	c_t1_t2_t3 = S.Task('c_t1_t2_t3', length=1, delay_cost=1)
	S += c_t1_t2_t3 >= 27
	c_t1_t2_t3 += ADD[1]

	c_t1_t31_mem0 = S.Task('c_t1_t31_mem0', length=1, delay_cost=1)
	S += c_t1_t31_mem0 >= 27
	c_t1_t31_mem0 += MUL_mem[0]

	c_t1_t31_mem1 = S.Task('c_t1_t31_mem1', length=1, delay_cost=1)
	S += c_t1_t31_mem1 >= 27
	c_t1_t31_mem1 += ADD_mem[2]

	c_t2_t3_t3 = S.Task('c_t2_t3_t3', length=1, delay_cost=1)
	S += c_t2_t3_t3 >= 27
	c_t2_t3_t3 += ADD[3]

	c_t2_t3_t4_in = S.Task('c_t2_t3_t4_in', length=1, delay_cost=1)
	S += c_t2_t3_t4_in >= 27
	c_t2_t3_t4_in += MUL_in[0]

	c_t2_t3_t4_mem0 = S.Task('c_t2_t3_t4_mem0', length=1, delay_cost=1)
	S += c_t2_t3_t4_mem0 >= 27
	c_t2_t3_t4_mem0 += ADD_mem[0]

	c_t2_t3_t4_mem1 = S.Task('c_t2_t3_t4_mem1', length=1, delay_cost=1)
	S += c_t2_t3_t4_mem1 >= 27
	c_t2_t3_t4_mem1 += ADD_mem[3]

	c_t3_a1__x10 = S.Task('c_t3_a1__x10', length=1, delay_cost=1)
	S += c_t3_a1__x10 >= 27
	c_t3_a1__x10 += ADD[0]

	c_t3_a1__x11_mem0 = S.Task('c_t3_a1__x11_mem0', length=1, delay_cost=1)
	S += c_t3_a1__x11_mem0 >= 27
	c_t3_a1__x11_mem0 += ADD_mem[0]

	c_t3_t2_t3_mem0 = S.Task('c_t3_t2_t3_mem0', length=1, delay_cost=1)
	S += c_t3_t2_t3_mem0 >= 27
	c_t3_t2_t3_mem0 += ADD_mem[3]

	c_t3_t2_t3_mem1 = S.Task('c_t3_t2_t3_mem1', length=1, delay_cost=1)
	S += c_t3_t2_t3_mem1 >= 27
	c_t3_t2_t3_mem1 += ADD_mem[2]

	c_t3_t3_t4 = S.Task('c_t3_t3_t4', length=7, delay_cost=1)
	S += c_t3_t3_t4 >= 27
	c_t3_t3_t4 += MUL[0]

	c_t4010_mem0 = S.Task('c_t4010_mem0', length=1, delay_cost=1)
	S += c_t4010_mem0 >= 27
	c_t4010_mem0 += INPUT_mem_r

	c_t4010_mem1 = S.Task('c_t4010_mem1', length=1, delay_cost=1)
	S += c_t4010_mem1 >= 27
	c_t4010_mem1 += INPUT_mem_r

	c_t1_t31 = S.Task('c_t1_t31', length=1, delay_cost=1)
	S += c_t1_t31 >= 28
	c_t1_t31 += ADD[1]

	c_t2_t3_t4 = S.Task('c_t2_t3_t4', length=7, delay_cost=1)
	S += c_t2_t3_t4 >= 28
	c_t2_t3_t4 += MUL[0]

	c_t3_a1_0_mem0 = S.Task('c_t3_a1_0_mem0', length=1, delay_cost=1)
	S += c_t3_a1_0_mem0 >= 28
	c_t3_a1_0_mem0 += ADD_mem[1]

	c_t3_a1_0_mem1 = S.Task('c_t3_a1_0_mem1', length=1, delay_cost=1)
	S += c_t3_a1_0_mem1 >= 28
	c_t3_a1_0_mem1 += ADD_mem[2]

	c_t3_a1__x11 = S.Task('c_t3_a1__x11', length=1, delay_cost=1)
	S += c_t3_a1__x11 >= 28
	c_t3_a1__x11 += ADD[3]

	c_t3_t2_t3 = S.Task('c_t3_t2_t3', length=1, delay_cost=1)
	S += c_t3_t2_t3 >= 28
	c_t3_t2_t3 += ADD[2]

	c_t4010 = S.Task('c_t4010', length=1, delay_cost=1)
	S += c_t4010 >= 28
	c_t4010 += ADD[0]

	c_t4_t10_mem0 = S.Task('c_t4_t10_mem0', length=1, delay_cost=1)
	S += c_t4_t10_mem0 >= 28
	c_t4_t10_mem0 += ADD_mem[3]

	c_t4_t10_mem1 = S.Task('c_t4_t10_mem1', length=1, delay_cost=1)
	S += c_t4_t10_mem1 >= 28
	c_t4_t10_mem1 += ADD_mem[0]

	c_t4_t3_t0_in = S.Task('c_t4_t3_t0_in', length=1, delay_cost=1)
	S += c_t4_t3_t0_in >= 28
	c_t4_t3_t0_in += MUL_in[0]

	c_t4_t3_t0_mem0 = S.Task('c_t4_t3_t0_mem0', length=1, delay_cost=1)
	S += c_t4_t3_t0_mem0 >= 28
	c_t4_t3_t0_mem0 += ADD_mem[3]

	c_t4_t3_t0_mem1 = S.Task('c_t4_t3_t0_mem1', length=1, delay_cost=1)
	S += c_t4_t3_t0_mem1 >= 28
	c_t4_t3_t0_mem1 += ADD_mem[0]

	c_t5000_mem0 = S.Task('c_t5000_mem0', length=1, delay_cost=1)
	S += c_t5000_mem0 >= 28
	c_t5000_mem0 += INPUT_mem_r

	c_t5000_mem1 = S.Task('c_t5000_mem1', length=1, delay_cost=1)
	S += c_t5000_mem1 >= 28
	c_t5000_mem1 += INPUT_mem_r

	c_t1_t4_x10_mem0 = S.Task('c_t1_t4_x10_mem0', length=1, delay_cost=1)
	S += c_t1_t4_x10_mem0 >= 29
	c_t1_t4_x10_mem0 += ADD_mem[1]

	c_t3_a1_0 = S.Task('c_t3_a1_0', length=1, delay_cost=1)
	S += c_t3_a1_0 >= 29
	c_t3_a1_0 += ADD[2]

	c_t3_a1__x12_mem0 = S.Task('c_t3_a1__x12_mem0', length=1, delay_cost=1)
	S += c_t3_a1__x12_mem0 >= 29
	c_t3_a1__x12_mem0 += ADD_mem[3]

	c_t3_a1__x12_mem1 = S.Task('c_t3_a1__x12_mem1', length=1, delay_cost=1)
	S += c_t3_a1__x12_mem1 >= 29
	c_t3_a1__x12_mem1 += ADD_mem[2]

	c_t4_a1__x00_mem0 = S.Task('c_t4_a1__x00_mem0', length=1, delay_cost=1)
	S += c_t4_a1__x00_mem0 >= 29
	c_t4_a1__x00_mem0 += ADD_mem[0]

	c_t4_t10 = S.Task('c_t4_t10', length=1, delay_cost=1)
	S += c_t4_t10 >= 29
	c_t4_t10 += ADD[1]

	c_t4_t3_t0 = S.Task('c_t4_t3_t0', length=7, delay_cost=1)
	S += c_t4_t3_t0 >= 29
	c_t4_t3_t0 += MUL[0]

	c_t5000 = S.Task('c_t5000', length=1, delay_cost=1)
	S += c_t5000 >= 29
	c_t5000 += ADD[0]

	c_t5011_mem0 = S.Task('c_t5011_mem0', length=1, delay_cost=1)
	S += c_t5011_mem0 >= 29
	c_t5011_mem0 += INPUT_mem_r

	c_t5011_mem1 = S.Task('c_t5011_mem1', length=1, delay_cost=1)
	S += c_t5011_mem1 >= 29
	c_t5011_mem1 += INPUT_mem_r

	c_t111_mem0 = S.Task('c_t111_mem0', length=1, delay_cost=1)
	S += c_t111_mem0 >= 30
	c_t111_mem0 += ADD_mem[1]

	c_t1_t4_x10 = S.Task('c_t1_t4_x10', length=1, delay_cost=1)
	S += c_t1_t4_x10 >= 30
	c_t1_t4_x10 += ADD[3]

	c_t3_a1__x12 = S.Task('c_t3_a1__x12', length=1, delay_cost=1)
	S += c_t3_a1__x12 >= 30
	c_t3_a1__x12 += ADD[1]

	c_t4_a1__x00 = S.Task('c_t4_a1__x00', length=1, delay_cost=1)
	S += c_t4_a1__x00 >= 30
	c_t4_a1__x00 += ADD[2]

	c_t4_a1__x01_mem0 = S.Task('c_t4_a1__x01_mem0', length=1, delay_cost=1)
	S += c_t4_a1__x01_mem0 >= 30
	c_t4_a1__x01_mem0 += ADD_mem[2]

	c_t5010_mem0 = S.Task('c_t5010_mem0', length=1, delay_cost=1)
	S += c_t5010_mem0 >= 30
	c_t5010_mem0 += INPUT_mem_r

	c_t5010_mem1 = S.Task('c_t5010_mem1', length=1, delay_cost=1)
	S += c_t5010_mem1 >= 30
	c_t5010_mem1 += INPUT_mem_r

	c_t5011 = S.Task('c_t5011', length=1, delay_cost=1)
	S += c_t5011 >= 30
	c_t5011 += ADD[0]

	c_t5_a1__x10_mem0 = S.Task('c_t5_a1__x10_mem0', length=1, delay_cost=1)
	S += c_t5_a1__x10_mem0 >= 30
	c_t5_a1__x10_mem0 += ADD_mem[0]

	c_s0011_mem0 = S.Task('c_s0011_mem0', length=1, delay_cost=1)
	S += c_s0011_mem0 >= 31
	c_s0011_mem0 += ADD_mem[2]

	c_s0011_mem1 = S.Task('c_s0011_mem1', length=1, delay_cost=1)
	S += c_s0011_mem1 >= 31
	c_s0011_mem1 += ADD_mem[2]

	c_t111 = S.Task('c_t111', length=1, delay_cost=1)
	S += c_t111 >= 31
	c_t111 += ADD[2]

	c_t3_t30_mem0 = S.Task('c_t3_t30_mem0', length=1, delay_cost=1)
	S += c_t3_t30_mem0 >= 31
	c_t3_t30_mem0 += MUL_mem[0]

	c_t3_t30_mem1 = S.Task('c_t3_t30_mem1', length=1, delay_cost=1)
	S += c_t3_t30_mem1 >= 31
	c_t3_t30_mem1 += MUL_mem[0]

	c_t4011_mem0 = S.Task('c_t4011_mem0', length=1, delay_cost=1)
	S += c_t4011_mem0 >= 31
	c_t4011_mem0 += INPUT_mem_r

	c_t4011_mem1 = S.Task('c_t4011_mem1', length=1, delay_cost=1)
	S += c_t4011_mem1 >= 31
	c_t4011_mem1 += INPUT_mem_r

	c_t4_a1__x01 = S.Task('c_t4_a1__x01', length=1, delay_cost=1)
	S += c_t4_a1__x01 >= 31
	c_t4_a1__x01 += ADD[3]

	c_t5010 = S.Task('c_t5010', length=1, delay_cost=1)
	S += c_t5010 >= 31
	c_t5010 += ADD[0]

	c_t5_a1__x10 = S.Task('c_t5_a1__x10', length=1, delay_cost=1)
	S += c_t5_a1__x10 >= 31
	c_t5_a1__x10 += ADD[1]

	c_t5_a1__x11_mem0 = S.Task('c_t5_a1__x11_mem0', length=1, delay_cost=1)
	S += c_t5_a1__x11_mem0 >= 31
	c_t5_a1__x11_mem0 += ADD_mem[1]

	c_t5_t3_t0_in = S.Task('c_t5_t3_t0_in', length=1, delay_cost=1)
	S += c_t5_t3_t0_in >= 31
	c_t5_t3_t0_in += MUL_in[0]

	c_t5_t3_t0_mem0 = S.Task('c_t5_t3_t0_mem0', length=1, delay_cost=1)
	S += c_t5_t3_t0_mem0 >= 31
	c_t5_t3_t0_mem0 += ADD_mem[0]

	c_t5_t3_t0_mem1 = S.Task('c_t5_t3_t0_mem1', length=1, delay_cost=1)
	S += c_t5_t3_t0_mem1 >= 31
	c_t5_t3_t0_mem1 += ADD_mem[0]

	c_s0011 = S.Task('c_s0011', length=1, delay_cost=1)
	S += c_s0011 >= 32
	c_s0011 += ADD[3]

	c_t3_a1__x13_mem0 = S.Task('c_t3_a1__x13_mem0', length=1, delay_cost=1)
	S += c_t3_a1__x13_mem0 >= 32
	c_t3_a1__x13_mem0 += ADD_mem[1]

	c_t3_t30 = S.Task('c_t3_t30', length=1, delay_cost=1)
	S += c_t3_t30 >= 32
	c_t3_t30 += ADD[1]

	c_t3_t3_t5_mem0 = S.Task('c_t3_t3_t5_mem0', length=1, delay_cost=1)
	S += c_t3_t3_t5_mem0 >= 32
	c_t3_t3_t5_mem0 += MUL_mem[0]

	c_t3_t3_t5_mem1 = S.Task('c_t3_t3_t5_mem1', length=1, delay_cost=1)
	S += c_t3_t3_t5_mem1 >= 32
	c_t3_t3_t5_mem1 += MUL_mem[0]

	c_t4011 = S.Task('c_t4011', length=1, delay_cost=1)
	S += c_t4011 >= 32
	c_t4011 += ADD[0]

	c_t4_t11_mem0 = S.Task('c_t4_t11_mem0', length=1, delay_cost=1)
	S += c_t4_t11_mem0 >= 32
	c_t4_t11_mem0 += ADD_mem[3]

	c_t4_t11_mem1 = S.Task('c_t4_t11_mem1', length=1, delay_cost=1)
	S += c_t4_t11_mem1 >= 32
	c_t4_t11_mem1 += ADD_mem[0]

	c_t4_t3_t1_in = S.Task('c_t4_t3_t1_in', length=1, delay_cost=1)
	S += c_t4_t3_t1_in >= 32
	c_t4_t3_t1_in += MUL_in[0]

	c_t4_t3_t1_mem0 = S.Task('c_t4_t3_t1_mem0', length=1, delay_cost=1)
	S += c_t4_t3_t1_mem0 >= 32
	c_t4_t3_t1_mem0 += ADD_mem[3]

	c_t4_t3_t1_mem1 = S.Task('c_t4_t3_t1_mem1', length=1, delay_cost=1)
	S += c_t4_t3_t1_mem1 >= 32
	c_t4_t3_t1_mem1 += ADD_mem[0]

	c_t5001_mem0 = S.Task('c_t5001_mem0', length=1, delay_cost=1)
	S += c_t5001_mem0 >= 32
	c_t5001_mem0 += INPUT_mem_r

	c_t5001_mem1 = S.Task('c_t5001_mem1', length=1, delay_cost=1)
	S += c_t5001_mem1 >= 32
	c_t5001_mem1 += INPUT_mem_r

	c_t5_a1__x11 = S.Task('c_t5_a1__x11', length=1, delay_cost=1)
	S += c_t5_a1__x11 >= 32
	c_t5_a1__x11 += ADD[2]

	c_t5_t3_t0 = S.Task('c_t5_t3_t0', length=7, delay_cost=1)
	S += c_t5_t3_t0 >= 32
	c_t5_t3_t0 += MUL[0]

	c_t1_a1__x02_mem0 = S.Task('c_t1_a1__x02_mem0', length=1, delay_cost=1)
	S += c_t1_a1__x02_mem0 >= 33
	c_t1_a1__x02_mem0 += ADD_mem[2]

	c_t1_a1__x02_mem1 = S.Task('c_t1_a1__x02_mem1', length=1, delay_cost=1)
	S += c_t1_a1__x02_mem1 >= 33
	c_t1_a1__x02_mem1 += INPUT_mem_r

	c_t2_a1__x02_mem0 = S.Task('c_t2_a1__x02_mem0', length=1, delay_cost=1)
	S += c_t2_a1__x02_mem0 >= 33
	c_t2_a1__x02_mem0 += ADD_mem[1]

	c_t2_a1__x02_mem1 = S.Task('c_t2_a1__x02_mem1', length=1, delay_cost=1)
	S += c_t2_a1__x02_mem1 >= 33
	c_t2_a1__x02_mem1 += INPUT_mem_r

	c_t3_a1__x13 = S.Task('c_t3_a1__x13', length=1, delay_cost=1)
	S += c_t3_a1__x13 >= 33
	c_t3_a1__x13 += ADD[0]

	c_t3_t3_t5 = S.Task('c_t3_t3_t5', length=1, delay_cost=1)
	S += c_t3_t3_t5 >= 33
	c_t3_t3_t5 += ADD[1]

	c_t4_t11 = S.Task('c_t4_t11', length=1, delay_cost=1)
	S += c_t4_t11 >= 33
	c_t4_t11 += ADD[2]

	c_t4_t2_t3_mem0 = S.Task('c_t4_t2_t3_mem0', length=1, delay_cost=1)
	S += c_t4_t2_t3_mem0 >= 33
	c_t4_t2_t3_mem0 += ADD_mem[1]

	c_t4_t2_t3_mem1 = S.Task('c_t4_t2_t3_mem1', length=1, delay_cost=1)
	S += c_t4_t2_t3_mem1 >= 33
	c_t4_t2_t3_mem1 += ADD_mem[2]

	c_t4_t3_t1 = S.Task('c_t4_t3_t1', length=7, delay_cost=1)
	S += c_t4_t3_t1 >= 33
	c_t4_t3_t1 += MUL[0]

	c_t5001 = S.Task('c_t5001', length=1, delay_cost=1)
	S += c_t5001 >= 33
	c_t5001 += ADD[3]

	c_t5_t3_t1_in = S.Task('c_t5_t3_t1_in', length=1, delay_cost=1)
	S += c_t5_t3_t1_in >= 33
	c_t5_t3_t1_in += MUL_in[0]

	c_t5_t3_t1_mem0 = S.Task('c_t5_t3_t1_mem0', length=1, delay_cost=1)
	S += c_t5_t3_t1_mem0 >= 33
	c_t5_t3_t1_mem0 += ADD_mem[3]

	c_t5_t3_t1_mem1 = S.Task('c_t5_t3_t1_mem1', length=1, delay_cost=1)
	S += c_t5_t3_t1_mem1 >= 33
	c_t5_t3_t1_mem1 += ADD_mem[0]

	c_t5_t3_t2_mem0 = S.Task('c_t5_t3_t2_mem0', length=1, delay_cost=1)
	S += c_t5_t3_t2_mem0 >= 33
	c_t5_t3_t2_mem0 += ADD_mem[0]

	c_t5_t3_t2_mem1 = S.Task('c_t5_t3_t2_mem1', length=1, delay_cost=1)
	S += c_t5_t3_t2_mem1 >= 33
	c_t5_t3_t2_mem1 += ADD_mem[3]

	c_t1_a1__x02 = S.Task('c_t1_a1__x02', length=1, delay_cost=1)
	S += c_t1_a1__x02 >= 34
	c_t1_a1__x02 += ADD[2]

	c_t1_a1__x12_mem0 = S.Task('c_t1_a1__x12_mem0', length=1, delay_cost=1)
	S += c_t1_a1__x12_mem0 >= 34
	c_t1_a1__x12_mem0 += ADD_mem[3]

	c_t1_a1__x12_mem1 = S.Task('c_t1_a1__x12_mem1', length=1, delay_cost=1)
	S += c_t1_a1__x12_mem1 >= 34
	c_t1_a1__x12_mem1 += INPUT_mem_r

	c_t2_a1__x02 = S.Task('c_t2_a1__x02', length=1, delay_cost=1)
	S += c_t2_a1__x02 >= 34
	c_t2_a1__x02 += ADD[3]

	c_t2_t31_mem0 = S.Task('c_t2_t31_mem0', length=1, delay_cost=1)
	S += c_t2_t31_mem0 >= 34
	c_t2_t31_mem0 += MUL_mem[0]

	c_t2_t31_mem1 = S.Task('c_t2_t31_mem1', length=1, delay_cost=1)
	S += c_t2_t31_mem1 >= 34
	c_t2_t31_mem1 += ADD_mem[1]

	c_t4_t2_t3 = S.Task('c_t4_t2_t3', length=1, delay_cost=1)
	S += c_t4_t2_t3 >= 34
	c_t4_t2_t3 += ADD[0]

	c_t5_a1__x00_mem0 = S.Task('c_t5_a1__x00_mem0', length=1, delay_cost=1)
	S += c_t5_a1__x00_mem0 >= 34
	c_t5_a1__x00_mem0 += ADD_mem[0]

	c_t5_t11_mem0 = S.Task('c_t5_t11_mem0', length=1, delay_cost=1)
	S += c_t5_t11_mem0 >= 34
	c_t5_t11_mem0 += ADD_mem[3]

	c_t5_t11_mem1 = S.Task('c_t5_t11_mem1', length=1, delay_cost=1)
	S += c_t5_t11_mem1 >= 34
	c_t5_t11_mem1 += ADD_mem[0]

	c_t5_t3_t1 = S.Task('c_t5_t3_t1', length=7, delay_cost=1)
	S += c_t5_t3_t1 >= 34
	c_t5_t3_t1 += MUL[0]

	c_t5_t3_t2 = S.Task('c_t5_t3_t2', length=1, delay_cost=1)
	S += c_t5_t3_t2 >= 34
	c_t5_t3_t2 += ADD[1]

	c_t0_a1__x12_mem0 = S.Task('c_t0_a1__x12_mem0', length=1, delay_cost=1)
	S += c_t0_a1__x12_mem0 >= 35
	c_t0_a1__x12_mem0 += ADD_mem[1]

	c_t0_a1__x12_mem1 = S.Task('c_t0_a1__x12_mem1', length=1, delay_cost=1)
	S += c_t0_a1__x12_mem1 >= 35
	c_t0_a1__x12_mem1 += INPUT_mem_r

	c_t1_a1__x03_mem0 = S.Task('c_t1_a1__x03_mem0', length=1, delay_cost=1)
	S += c_t1_a1__x03_mem0 >= 35
	c_t1_a1__x03_mem0 += ADD_mem[2]

	c_t1_a1__x12 = S.Task('c_t1_a1__x12', length=1, delay_cost=1)
	S += c_t1_a1__x12 >= 35
	c_t1_a1__x12 += ADD[3]

	c_t2_t31 = S.Task('c_t2_t31', length=1, delay_cost=1)
	S += c_t2_t31 >= 35
	c_t2_t31 += ADD[1]

	c_t3_t31_mem0 = S.Task('c_t3_t31_mem0', length=1, delay_cost=1)
	S += c_t3_t31_mem0 >= 35
	c_t3_t31_mem0 += MUL_mem[0]

	c_t3_t31_mem1 = S.Task('c_t3_t31_mem1', length=1, delay_cost=1)
	S += c_t3_t31_mem1 >= 35
	c_t3_t31_mem1 += ADD_mem[1]

	c_t5_a1__x00 = S.Task('c_t5_a1__x00', length=1, delay_cost=1)
	S += c_t5_a1__x00 >= 35
	c_t5_a1__x00 += ADD[0]

	c_t5_t10_mem0 = S.Task('c_t5_t10_mem0', length=1, delay_cost=1)
	S += c_t5_t10_mem0 >= 35
	c_t5_t10_mem0 += ADD_mem[0]

	c_t5_t10_mem1 = S.Task('c_t5_t10_mem1', length=1, delay_cost=1)
	S += c_t5_t10_mem1 >= 35
	c_t5_t10_mem1 += ADD_mem[0]

	c_t5_t11 = S.Task('c_t5_t11', length=1, delay_cost=1)
	S += c_t5_t11 >= 35
	c_t5_t11 += ADD[2]

	c_t0_a1__x12 = S.Task('c_t0_a1__x12', length=1, delay_cost=1)
	S += c_t0_a1__x12 >= 36
	c_t0_a1__x12 += ADD[2]

	c_t1_a1__x03 = S.Task('c_t1_a1__x03', length=1, delay_cost=1)
	S += c_t1_a1__x03 >= 36
	c_t1_a1__x03 += ADD[3]

	c_t1_a1__x13_mem0 = S.Task('c_t1_a1__x13_mem0', length=1, delay_cost=1)
	S += c_t1_a1__x13_mem0 >= 36
	c_t1_a1__x13_mem0 += ADD_mem[3]

	c_t2_a1__x03_mem0 = S.Task('c_t2_a1__x03_mem0', length=1, delay_cost=1)
	S += c_t2_a1__x03_mem0 >= 36
	c_t2_a1__x03_mem0 += ADD_mem[3]

	c_t2_t4_x10_mem0 = S.Task('c_t2_t4_x10_mem0', length=1, delay_cost=1)
	S += c_t2_t4_x10_mem0 >= 36
	c_t2_t4_x10_mem0 += ADD_mem[1]

	c_t3_t31 = S.Task('c_t3_t31', length=1, delay_cost=1)
	S += c_t3_t31 >= 36
	c_t3_t31 += ADD[1]

	c_t4_t3_t3_mem0 = S.Task('c_t4_t3_t3_mem0', length=1, delay_cost=1)
	S += c_t4_t3_t3_mem0 >= 36
	c_t4_t3_t3_mem0 += ADD_mem[0]

	c_t4_t3_t3_mem1 = S.Task('c_t4_t3_t3_mem1', length=1, delay_cost=1)
	S += c_t4_t3_t3_mem1 >= 36
	c_t4_t3_t3_mem1 += ADD_mem[0]

	c_t5_t10 = S.Task('c_t5_t10', length=1, delay_cost=1)
	S += c_t5_t10 >= 36
	c_t5_t10 += ADD[0]

	c_t0_a1__x13_mem0 = S.Task('c_t0_a1__x13_mem0', length=1, delay_cost=1)
	S += c_t0_a1__x13_mem0 >= 37
	c_t0_a1__x13_mem0 += ADD_mem[2]

	c_t1_a1__x13 = S.Task('c_t1_a1__x13', length=1, delay_cost=1)
	S += c_t1_a1__x13 >= 37
	c_t1_a1__x13 += ADD[3]

	c_t211_mem0 = S.Task('c_t211_mem0', length=1, delay_cost=1)
	S += c_t211_mem0 >= 37
	c_t211_mem0 += ADD_mem[1]

	c_t2_a1__x03 = S.Task('c_t2_a1__x03', length=1, delay_cost=1)
	S += c_t2_a1__x03 >= 37
	c_t2_a1__x03 += ADD[1]

	c_t2_t4_x10 = S.Task('c_t2_t4_x10', length=1, delay_cost=1)
	S += c_t2_t4_x10 >= 37
	c_t2_t4_x10 += ADD[2]

	c_t310_mem0 = S.Task('c_t310_mem0', length=1, delay_cost=1)
	S += c_t310_mem0 >= 37
	c_t310_mem0 += ADD_mem[1]

	c_t4_t3_t3 = S.Task('c_t4_t3_t3', length=1, delay_cost=1)
	S += c_t4_t3_t3 >= 37
	c_t4_t3_t3 += ADD[0]

	c_t5_t3_t3_mem0 = S.Task('c_t5_t3_t3_mem0', length=1, delay_cost=1)
	S += c_t5_t3_t3_mem0 >= 37
	c_t5_t3_t3_mem0 += ADD_mem[0]

	c_t5_t3_t3_mem1 = S.Task('c_t5_t3_t3_mem1', length=1, delay_cost=1)
	S += c_t5_t3_t3_mem1 >= 37
	c_t5_t3_t3_mem1 += ADD_mem[0]

	c_t0_a1__x02_mem0 = S.Task('c_t0_a1__x02_mem0', length=1, delay_cost=1)
	S += c_t0_a1__x02_mem0 >= 38
	c_t0_a1__x02_mem0 += ADD_mem[0]

	c_t0_a1__x02_mem1 = S.Task('c_t0_a1__x02_mem1', length=1, delay_cost=1)
	S += c_t0_a1__x02_mem1 >= 38
	c_t0_a1__x02_mem1 += INPUT_mem_r

	c_t0_a1__x13 = S.Task('c_t0_a1__x13', length=1, delay_cost=1)
	S += c_t0_a1__x13 >= 38
	c_t0_a1__x13 += ADD[1]

	c_t1_a1_0_mem0 = S.Task('c_t1_a1_0_mem0', length=1, delay_cost=1)
	S += c_t1_a1_0_mem0 >= 38
	c_t1_a1_0_mem0 += ADD_mem[3]

	c_t1_a1_0_mem1 = S.Task('c_t1_a1_0_mem1', length=1, delay_cost=1)
	S += c_t1_a1_0_mem1 >= 38
	c_t1_a1_0_mem1 += INPUT_mem_r

	c_t211 = S.Task('c_t211', length=1, delay_cost=1)
	S += c_t211 >= 38
	c_t211 += ADD[2]

	c_t310 = S.Task('c_t310', length=1, delay_cost=1)
	S += c_t310 >= 38
	c_t310 += ADD[0]

	c_t3_t4_x00_mem0 = S.Task('c_t3_t4_x00_mem0', length=1, delay_cost=1)
	S += c_t3_t4_x00_mem0 >= 38
	c_t3_t4_x00_mem0 += ADD_mem[1]

	c_t4_a1__x10_mem0 = S.Task('c_t4_a1__x10_mem0', length=1, delay_cost=1)
	S += c_t4_a1__x10_mem0 >= 38
	c_t4_a1__x10_mem0 += ADD_mem[0]

	c_t5_t3_t3 = S.Task('c_t5_t3_t3', length=1, delay_cost=1)
	S += c_t5_t3_t3 >= 38
	c_t5_t3_t3 += ADD[3]

	c_t5_t3_t4_in = S.Task('c_t5_t3_t4_in', length=1, delay_cost=1)
	S += c_t5_t3_t4_in >= 38
	c_t5_t3_t4_in += MUL_in[0]

	c_t5_t3_t4_mem0 = S.Task('c_t5_t3_t4_mem0', length=1, delay_cost=1)
	S += c_t5_t3_t4_mem0 >= 38
	c_t5_t3_t4_mem0 += ADD_mem[1]

	c_t5_t3_t4_mem1 = S.Task('c_t5_t3_t4_mem1', length=1, delay_cost=1)
	S += c_t5_t3_t4_mem1 >= 38
	c_t5_t3_t4_mem1 += ADD_mem[3]

	c_t0_a1__x02 = S.Task('c_t0_a1__x02', length=1, delay_cost=1)
	S += c_t0_a1__x02 >= 39
	c_t0_a1__x02 += ADD[3]

	c_t1_a1_0 = S.Task('c_t1_a1_0', length=1, delay_cost=1)
	S += c_t1_a1_0 >= 39
	c_t1_a1_0 += ADD[1]

	c_t2_a1_0_mem0 = S.Task('c_t2_a1_0_mem0', length=1, delay_cost=1)
	S += c_t2_a1_0_mem0 >= 39
	c_t2_a1_0_mem0 += ADD_mem[1]

	c_t2_a1_0_mem1 = S.Task('c_t2_a1_0_mem1', length=1, delay_cost=1)
	S += c_t2_a1_0_mem1 >= 39
	c_t2_a1_0_mem1 += INPUT_mem_r

	c_t2_a1__x12_mem0 = S.Task('c_t2_a1__x12_mem0', length=1, delay_cost=1)
	S += c_t2_a1__x12_mem0 >= 39
	c_t2_a1__x12_mem0 += ADD_mem[0]

	c_t2_a1__x12_mem1 = S.Task('c_t2_a1__x12_mem1', length=1, delay_cost=1)
	S += c_t2_a1__x12_mem1 >= 39
	c_t2_a1__x12_mem1 += INPUT_mem_r

	c_t3_t4_x00 = S.Task('c_t3_t4_x00', length=1, delay_cost=1)
	S += c_t3_t4_x00 >= 39
	c_t3_t4_x00 += ADD[2]

	c_t4_a1__x02_mem0 = S.Task('c_t4_a1__x02_mem0', length=1, delay_cost=1)
	S += c_t4_a1__x02_mem0 >= 39
	c_t4_a1__x02_mem0 += ADD_mem[3]

	c_t4_a1__x02_mem1 = S.Task('c_t4_a1__x02_mem1', length=1, delay_cost=1)
	S += c_t4_a1__x02_mem1 >= 39
	c_t4_a1__x02_mem1 += ADD_mem[0]

	c_t4_a1__x10 = S.Task('c_t4_a1__x10', length=1, delay_cost=1)
	S += c_t4_a1__x10 >= 39
	c_t4_a1__x10 += ADD[0]

	c_t4_t30_mem0 = S.Task('c_t4_t30_mem0', length=1, delay_cost=1)
	S += c_t4_t30_mem0 >= 39
	c_t4_t30_mem0 += MUL_mem[0]

	c_t4_t30_mem1 = S.Task('c_t4_t30_mem1', length=1, delay_cost=1)
	S += c_t4_t30_mem1 >= 39
	c_t4_t30_mem1 += MUL_mem[0]

	c_t5_t3_t4 = S.Task('c_t5_t3_t4', length=7, delay_cost=1)
	S += c_t5_t3_t4 >= 39
	c_t5_t3_t4 += MUL[0]

	c_t0_a1__x03_mem0 = S.Task('c_t0_a1__x03_mem0', length=1, delay_cost=1)
	S += c_t0_a1__x03_mem0 >= 40
	c_t0_a1__x03_mem0 += ADD_mem[3]

	c_t2_a1_0 = S.Task('c_t2_a1_0', length=1, delay_cost=1)
	S += c_t2_a1_0 >= 40
	c_t2_a1_0 += ADD[3]

	c_t2_a1__x12 = S.Task('c_t2_a1__x12', length=1, delay_cost=1)
	S += c_t2_a1__x12 >= 40
	c_t2_a1__x12 += ADD[2]

	c_t4_a1__x02 = S.Task('c_t4_a1__x02', length=1, delay_cost=1)
	S += c_t4_a1__x02 >= 40
	c_t4_a1__x02 += ADD[0]

	c_t4_a1__x11_mem0 = S.Task('c_t4_a1__x11_mem0', length=1, delay_cost=1)
	S += c_t4_a1__x11_mem0 >= 40
	c_t4_a1__x11_mem0 += ADD_mem[0]

	c_t4_t30 = S.Task('c_t4_t30', length=1, delay_cost=1)
	S += c_t4_t30 >= 40
	c_t4_t30 += ADD[1]

	c_t5_a1__x01_mem0 = S.Task('c_t5_a1__x01_mem0', length=1, delay_cost=1)
	S += c_t5_a1__x01_mem0 >= 40
	c_t5_a1__x01_mem0 += ADD_mem[0]

	c_t5_t30_mem0 = S.Task('c_t5_t30_mem0', length=1, delay_cost=1)
	S += c_t5_t30_mem0 >= 40
	c_t5_t30_mem0 += MUL_mem[0]

	c_t5_t30_mem1 = S.Task('c_t5_t30_mem1', length=1, delay_cost=1)
	S += c_t5_t30_mem1 >= 40
	c_t5_t30_mem1 += MUL_mem[0]

	c_t0_a1__x03 = S.Task('c_t0_a1__x03', length=1, delay_cost=1)
	S += c_t0_a1__x03 >= 41
	c_t0_a1__x03 += ADD[0]

	c_t2_a1__x13_mem0 = S.Task('c_t2_a1__x13_mem0', length=1, delay_cost=1)
	S += c_t2_a1__x13_mem0 >= 41
	c_t2_a1__x13_mem0 += ADD_mem[2]

	c_t410_mem0 = S.Task('c_t410_mem0', length=1, delay_cost=1)
	S += c_t410_mem0 >= 41
	c_t410_mem0 += ADD_mem[1]

	c_t4_a1__x11 = S.Task('c_t4_a1__x11', length=1, delay_cost=1)
	S += c_t4_a1__x11 >= 41
	c_t4_a1__x11 += ADD[1]

	c_t4_t3_t4_in = S.Task('c_t4_t3_t4_in', length=1, delay_cost=1)
	S += c_t4_t3_t4_in >= 41
	c_t4_t3_t4_in += MUL_in[0]

	c_t4_t3_t4_mem0 = S.Task('c_t4_t3_t4_mem0', length=1, delay_cost=1)
	S += c_t4_t3_t4_mem0 >= 41
	c_t4_t3_t4_mem0 += ADD_mem[0]

	c_t4_t3_t4_mem1 = S.Task('c_t4_t3_t4_mem1', length=1, delay_cost=1)
	S += c_t4_t3_t4_mem1 >= 41
	c_t4_t3_t4_mem1 += ADD_mem[0]

	c_t4_t4_x00_mem0 = S.Task('c_t4_t4_x00_mem0', length=1, delay_cost=1)
	S += c_t4_t4_x00_mem0 >= 41
	c_t4_t4_x00_mem0 += ADD_mem[1]

	c_t5_a1__x01 = S.Task('c_t5_a1__x01', length=1, delay_cost=1)
	S += c_t5_a1__x01 >= 41
	c_t5_a1__x01 += ADD[3]

	c_t5_t30 = S.Task('c_t5_t30', length=1, delay_cost=1)
	S += c_t5_t30 >= 41
	c_t5_t30 += ADD[2]

	c_t5_t3_t5_mem0 = S.Task('c_t5_t3_t5_mem0', length=1, delay_cost=1)
	S += c_t5_t3_t5_mem0 >= 41
	c_t5_t3_t5_mem0 += MUL_mem[0]

	c_t5_t3_t5_mem1 = S.Task('c_t5_t3_t5_mem1', length=1, delay_cost=1)
	S += c_t5_t3_t5_mem1 >= 41
	c_t5_t3_t5_mem1 += MUL_mem[0]

	c_t2_a1__x13 = S.Task('c_t2_a1__x13', length=1, delay_cost=1)
	S += c_t2_a1__x13 >= 42
	c_t2_a1__x13 += ADD[2]

	c_t410 = S.Task('c_t410', length=1, delay_cost=1)
	S += c_t410 >= 42
	c_t410 += ADD[1]

	c_t4_t3_t4 = S.Task('c_t4_t3_t4', length=7, delay_cost=1)
	S += c_t4_t3_t4 >= 42
	c_t4_t3_t4 += MUL[0]

	c_t4_t3_t5_mem0 = S.Task('c_t4_t3_t5_mem0', length=1, delay_cost=1)
	S += c_t4_t3_t5_mem0 >= 42
	c_t4_t3_t5_mem0 += MUL_mem[0]

	c_t4_t3_t5_mem1 = S.Task('c_t4_t3_t5_mem1', length=1, delay_cost=1)
	S += c_t4_t3_t5_mem1 >= 42
	c_t4_t3_t5_mem1 += MUL_mem[0]

	c_t4_t4_x00 = S.Task('c_t4_t4_x00', length=1, delay_cost=1)
	S += c_t4_t4_x00 >= 42
	c_t4_t4_x00 += ADD[3]

	c_t5_a1__x02_mem0 = S.Task('c_t5_a1__x02_mem0', length=1, delay_cost=1)
	S += c_t5_a1__x02_mem0 >= 42
	c_t5_a1__x02_mem0 += ADD_mem[3]

	c_t5_a1__x02_mem1 = S.Task('c_t5_a1__x02_mem1', length=1, delay_cost=1)
	S += c_t5_a1__x02_mem1 >= 42
	c_t5_a1__x02_mem1 += ADD_mem[0]

	c_t5_t2_t3_mem0 = S.Task('c_t5_t2_t3_mem0', length=1, delay_cost=1)
	S += c_t5_t2_t3_mem0 >= 42
	c_t5_t2_t3_mem0 += ADD_mem[0]

	c_t5_t2_t3_mem1 = S.Task('c_t5_t2_t3_mem1', length=1, delay_cost=1)
	S += c_t5_t2_t3_mem1 >= 42
	c_t5_t2_t3_mem1 += ADD_mem[2]

	c_t5_t3_t5 = S.Task('c_t5_t3_t5', length=1, delay_cost=1)
	S += c_t5_t3_t5 >= 42
	c_t5_t3_t5 += ADD[0]

	c_t5_t4_x00_mem0 = S.Task('c_t5_t4_x00_mem0', length=1, delay_cost=1)
	S += c_t5_t4_x00_mem0 >= 42
	c_t5_t4_x00_mem0 += ADD_mem[2]

	c_t1_a1_1_mem0 = S.Task('c_t1_a1_1_mem0', length=1, delay_cost=1)
	S += c_t1_a1_1_mem0 >= 43
	c_t1_a1_1_mem0 += ADD_mem[3]

	c_t1_a1_1_mem1 = S.Task('c_t1_a1_1_mem1', length=1, delay_cost=1)
	S += c_t1_a1_1_mem1 >= 43
	c_t1_a1_1_mem1 += INPUT_mem_r

	c_t4_a1__x12_mem0 = S.Task('c_t4_a1__x12_mem0', length=1, delay_cost=1)
	S += c_t4_a1__x12_mem0 >= 43
	c_t4_a1__x12_mem0 += ADD_mem[1]

	c_t4_a1__x12_mem1 = S.Task('c_t4_a1__x12_mem1', length=1, delay_cost=1)
	S += c_t4_a1__x12_mem1 >= 43
	c_t4_a1__x12_mem1 += ADD_mem[0]

	c_t4_t3_t5 = S.Task('c_t4_t3_t5', length=1, delay_cost=1)
	S += c_t4_t3_t5 >= 43
	c_t4_t3_t5 += ADD[1]

	c_t510_mem0 = S.Task('c_t510_mem0', length=1, delay_cost=1)
	S += c_t510_mem0 >= 43
	c_t510_mem0 += ADD_mem[2]

	c_t5_a1__x02 = S.Task('c_t5_a1__x02', length=1, delay_cost=1)
	S += c_t5_a1__x02 >= 43
	c_t5_a1__x02 += ADD[2]

	c_t5_a1__x12_mem0 = S.Task('c_t5_a1__x12_mem0', length=1, delay_cost=1)
	S += c_t5_a1__x12_mem0 >= 43
	c_t5_a1__x12_mem0 += ADD_mem[2]

	c_t5_a1__x12_mem1 = S.Task('c_t5_a1__x12_mem1', length=1, delay_cost=1)
	S += c_t5_a1__x12_mem1 >= 43
	c_t5_a1__x12_mem1 += ADD_mem[0]

	c_t5_t2_t3 = S.Task('c_t5_t2_t3', length=1, delay_cost=1)
	S += c_t5_t2_t3 >= 43
	c_t5_t2_t3 += ADD[3]

	c_t5_t4_x00 = S.Task('c_t5_t4_x00', length=1, delay_cost=1)
	S += c_t5_t4_x00 >= 43
	c_t5_t4_x00 += ADD[0]

	c_s210_mem0 = S.Task('c_s210_mem0', length=1, delay_cost=1)
	S += c_s210_mem0 >= 44
	c_s210_mem0 += ADD_mem[3]

	c_s210_mem1 = S.Task('c_s210_mem1', length=1, delay_cost=1)
	S += c_s210_mem1 >= 44
	c_s210_mem1 += ADD_mem[3]

	c_t0_a1_0_mem0 = S.Task('c_t0_a1_0_mem0', length=1, delay_cost=1)
	S += c_t0_a1_0_mem0 >= 44
	c_t0_a1_0_mem0 += ADD_mem[0]

	c_t0_a1_0_mem1 = S.Task('c_t0_a1_0_mem1', length=1, delay_cost=1)
	S += c_t0_a1_0_mem1 >= 44
	c_t0_a1_0_mem1 += INPUT_mem_r

	c_t0_a1_1_mem0 = S.Task('c_t0_a1_1_mem0', length=1, delay_cost=1)
	S += c_t0_a1_1_mem0 >= 44
	c_t0_a1_1_mem0 += ADD_mem[1]

	c_t0_a1_1_mem1 = S.Task('c_t0_a1_1_mem1', length=1, delay_cost=1)
	S += c_t0_a1_1_mem1 >= 44
	c_t0_a1_1_mem1 += INPUT_mem_r

	c_t1_a1_1 = S.Task('c_t1_a1_1', length=1, delay_cost=1)
	S += c_t1_a1_1 >= 44
	c_t1_a1_1 += ADD[2]

	c_t3_a1_1_mem0 = S.Task('c_t3_a1_1_mem0', length=1, delay_cost=1)
	S += c_t3_a1_1_mem0 >= 44
	c_t3_a1_1_mem0 += ADD_mem[0]

	c_t3_a1_1_mem1 = S.Task('c_t3_a1_1_mem1', length=1, delay_cost=1)
	S += c_t3_a1_1_mem1 >= 44
	c_t3_a1_1_mem1 += ADD_mem[2]

	c_t4_a1__x12 = S.Task('c_t4_a1__x12', length=1, delay_cost=1)
	S += c_t4_a1__x12 >= 44
	c_t4_a1__x12 += ADD[1]

	c_t510 = S.Task('c_t510', length=1, delay_cost=1)
	S += c_t510 >= 44
	c_t510 += ADD[3]

	c_t5_a1__x12 = S.Task('c_t5_a1__x12', length=1, delay_cost=1)
	S += c_t5_a1__x12 >= 44
	c_t5_a1__x12 += ADD[0]

	c_s010_mem0 = S.Task('c_s010_mem0', length=1, delay_cost=1)
	S += c_s010_mem0 >= 45
	c_s010_mem0 += ADD_mem[0]

	c_s010_mem1 = S.Task('c_s010_mem1', length=1, delay_cost=1)
	S += c_s010_mem1 >= 45
	c_s010_mem1 += ADD_mem[0]

	c_s1110_mem0 = S.Task('c_s1110_mem0', length=1, delay_cost=1)
	S += c_s1110_mem0 >= 45
	c_s1110_mem0 += ADD_mem[1]

	c_s1110_mem1 = S.Task('c_s1110_mem1', length=1, delay_cost=1)
	S += c_s1110_mem1 >= 45
	c_s1110_mem1 += ADD_mem[3]

	c_s2011_mem0 = S.Task('c_s2011_mem0', length=1, delay_cost=1)
	S += c_s2011_mem0 >= 45
	c_s2011_mem0 += ADD_mem[2]

	c_s2011_mem1 = S.Task('c_s2011_mem1', length=1, delay_cost=1)
	S += c_s2011_mem1 >= 45
	c_s2011_mem1 += ADD_mem[2]

	c_s210 = S.Task('c_s210', length=1, delay_cost=1)
	S += c_s210 >= 45
	c_s210 += ADD[0]

	c_t0_a1_0 = S.Task('c_t0_a1_0', length=1, delay_cost=1)
	S += c_t0_a1_0 >= 45
	c_t0_a1_0 += ADD[3]

	c_t0_a1_1 = S.Task('c_t0_a1_1', length=1, delay_cost=1)
	S += c_t0_a1_1 >= 45
	c_t0_a1_1 += ADD[1]

	c_t1_t00_mem0 = S.Task('c_t1_t00_mem0', length=1, delay_cost=1)
	S += c_t1_t00_mem0 >= 45
	c_t1_t00_mem0 += INPUT_mem_r

	c_t1_t00_mem1 = S.Task('c_t1_t00_mem1', length=1, delay_cost=1)
	S += c_t1_t00_mem1 >= 45
	c_t1_t00_mem1 += ADD_mem[1]

	c_t3_a1_1 = S.Task('c_t3_a1_1', length=1, delay_cost=1)
	S += c_t3_a1_1 >= 45
	c_t3_a1_1 += ADD[2]

	c210_mem0 = S.Task('c210_mem0', length=1, delay_cost=1)
	S += c210_mem0 >= 46
	c210_mem0 += ADD_mem[3]

	c210_mem1 = S.Task('c210_mem1', length=1, delay_cost=1)
	S += c210_mem1 >= 46
	c210_mem1 += ADD_mem[0]

	c_s010 = S.Task('c_s010', length=1, delay_cost=1)
	S += c_s010 >= 46
	c_s010 += ADD[2]

	c_s1110 = S.Task('c_s1110', length=1, delay_cost=1)
	S += c_s1110 >= 46
	c_s1110 += ADD[0]

	c_s2011 = S.Task('c_s2011', length=1, delay_cost=1)
	S += c_s2011 >= 46
	c_s2011 += ADD[3]

	c_t1_t00 = S.Task('c_t1_t00', length=1, delay_cost=1)
	S += c_t1_t00 >= 46
	c_t1_t00 += ADD[1]

	c_t1_t01_mem0 = S.Task('c_t1_t01_mem0', length=1, delay_cost=1)
	S += c_t1_t01_mem0 >= 46
	c_t1_t01_mem0 += INPUT_mem_r

	c_t1_t01_mem1 = S.Task('c_t1_t01_mem1', length=1, delay_cost=1)
	S += c_t1_t01_mem1 >= 46
	c_t1_t01_mem1 += ADD_mem[2]

	c_t2_a1_1_mem0 = S.Task('c_t2_a1_1_mem0', length=1, delay_cost=1)
	S += c_t2_a1_1_mem0 >= 46
	c_t2_a1_1_mem0 += ADD_mem[2]

	c_t2_a1_1_mem1 = S.Task('c_t2_a1_1_mem1', length=1, delay_cost=1)
	S += c_t2_a1_1_mem1 >= 46
	c_t2_a1_1_mem1 += INPUT_mem_r

	c_t5_t31_mem0 = S.Task('c_t5_t31_mem0', length=1, delay_cost=1)
	S += c_t5_t31_mem0 >= 46
	c_t5_t31_mem0 += MUL_mem[0]

	c_t5_t31_mem1 = S.Task('c_t5_t31_mem1', length=1, delay_cost=1)
	S += c_t5_t31_mem1 >= 46
	c_t5_t31_mem1 += ADD_mem[0]

	c210 = S.Task('c210', length=1, delay_cost=1)
	S += c210 >= 47
	c210 += ADD[2]

	c_s1011_mem0 = S.Task('c_s1011_mem0', length=1, delay_cost=1)
	S += c_s1011_mem0 >= 47
	c_s1011_mem0 += ADD_mem[2]

	c_s1011_mem1 = S.Task('c_s1011_mem1', length=1, delay_cost=1)
	S += c_s1011_mem1 >= 47
	c_s1011_mem1 += ADD_mem[2]

	c_t0_t00_mem0 = S.Task('c_t0_t00_mem0', length=1, delay_cost=1)
	S += c_t0_t00_mem0 >= 47
	c_t0_t00_mem0 += INPUT_mem_r

	c_t0_t00_mem1 = S.Task('c_t0_t00_mem1', length=1, delay_cost=1)
	S += c_t0_t00_mem1 >= 47
	c_t0_t00_mem1 += ADD_mem[3]

	c_t0_t01_mem0 = S.Task('c_t0_t01_mem0', length=1, delay_cost=1)
	S += c_t0_t01_mem0 >= 47
	c_t0_t01_mem0 += INPUT_mem_r

	c_t0_t01_mem1 = S.Task('c_t0_t01_mem1', length=1, delay_cost=1)
	S += c_t0_t01_mem1 >= 47
	c_t0_t01_mem1 += ADD_mem[1]

	c_t1_t01 = S.Task('c_t1_t01', length=1, delay_cost=1)
	S += c_t1_t01 >= 47
	c_t1_t01 += ADD[3]

	c_t2_a1_1 = S.Task('c_t2_a1_1', length=1, delay_cost=1)
	S += c_t2_a1_1 >= 47
	c_t2_a1_1 += ADD[0]

	c_t4_a1__x13_mem0 = S.Task('c_t4_a1__x13_mem0', length=1, delay_cost=1)
	S += c_t4_a1__x13_mem0 >= 47
	c_t4_a1__x13_mem0 += ADD_mem[1]

	c_t5_t31 = S.Task('c_t5_t31', length=1, delay_cost=1)
	S += c_t5_t31 >= 47
	c_t5_t31 += ADD[1]

	c210_w = S.Task('c210_w', length=1, delay_cost=1)
	S += c210_w >= 48
	c210_w += INPUT_mem_w

	c_s1011 = S.Task('c_s1011', length=1, delay_cost=1)
	S += c_s1011 >= 48
	c_s1011 += ADD[2]

	c_t0_t00 = S.Task('c_t0_t00', length=1, delay_cost=1)
	S += c_t0_t00 >= 48
	c_t0_t00 += ADD[0]

	c_t0_t01 = S.Task('c_t0_t01', length=1, delay_cost=1)
	S += c_t0_t01 >= 48
	c_t0_t01 += ADD[3]

	c_t1_t4_x11_mem0 = S.Task('c_t1_t4_x11_mem0', length=1, delay_cost=1)
	S += c_t1_t4_x11_mem0 >= 48
	c_t1_t4_x11_mem0 += ADD_mem[3]

	c_t2_t00_mem0 = S.Task('c_t2_t00_mem0', length=1, delay_cost=1)
	S += c_t2_t00_mem0 >= 48
	c_t2_t00_mem0 += INPUT_mem_r

	c_t2_t00_mem1 = S.Task('c_t2_t00_mem1', length=1, delay_cost=1)
	S += c_t2_t00_mem1 >= 48
	c_t2_t00_mem1 += ADD_mem[3]

	c_t2_t01_mem0 = S.Task('c_t2_t01_mem0', length=1, delay_cost=1)
	S += c_t2_t01_mem0 >= 48
	c_t2_t01_mem0 += INPUT_mem_r

	c_t2_t01_mem1 = S.Task('c_t2_t01_mem1', length=1, delay_cost=1)
	S += c_t2_t01_mem1 >= 48
	c_t2_t01_mem1 += ADD_mem[0]

	c_t3_t4_x01_mem0 = S.Task('c_t3_t4_x01_mem0', length=1, delay_cost=1)
	S += c_t3_t4_x01_mem0 >= 48
	c_t3_t4_x01_mem0 += ADD_mem[2]

	c_t4_a1__x13 = S.Task('c_t4_a1__x13', length=1, delay_cost=1)
	S += c_t4_a1__x13 >= 48
	c_t4_a1__x13 += ADD[1]

	c_t1_t4_x11 = S.Task('c_t1_t4_x11', length=1, delay_cost=1)
	S += c_t1_t4_x11 >= 49
	c_t1_t4_x11 += ADD[3]

	c_t2_t00 = S.Task('c_t2_t00', length=1, delay_cost=1)
	S += c_t2_t00 >= 49
	c_t2_t00 += ADD[1]

	c_t2_t01 = S.Task('c_t2_t01', length=1, delay_cost=1)
	S += c_t2_t01 >= 49
	c_t2_t01 += ADD[2]

	c_t3_t4_x01 = S.Task('c_t3_t4_x01', length=1, delay_cost=1)
	S += c_t3_t4_x01 >= 49
	c_t3_t4_x01 += ADD[0]

	c_t4_a1_1_mem0 = S.Task('c_t4_a1_1_mem0', length=1, delay_cost=1)
	S += c_t4_a1_1_mem0 >= 49
	c_t4_a1_1_mem0 += ADD_mem[1]

	c_t4_a1_1_mem1 = S.Task('c_t4_a1_1_mem1', length=1, delay_cost=1)
	S += c_t4_a1_1_mem1 >= 49
	c_t4_a1_1_mem1 += ADD_mem[0]

	c_t4_a1__x03_mem0 = S.Task('c_t4_a1__x03_mem0', length=1, delay_cost=1)
	S += c_t4_a1__x03_mem0 >= 49
	c_t4_a1__x03_mem0 += ADD_mem[0]

	c_t4_t31_mem0 = S.Task('c_t4_t31_mem0', length=1, delay_cost=1)
	S += c_t4_t31_mem0 >= 49
	c_t4_t31_mem0 += MUL_mem[0]

	c_t4_t31_mem1 = S.Task('c_t4_t31_mem1', length=1, delay_cost=1)
	S += c_t4_t31_mem1 >= 49
	c_t4_t31_mem1 += ADD_mem[1]

	c_t4_t4_x01_mem0 = S.Task('c_t4_t4_x01_mem0', length=1, delay_cost=1)
	S += c_t4_t4_x01_mem0 >= 49
	c_t4_t4_x01_mem0 += ADD_mem[3]

	c_t2_t4_x11_mem0 = S.Task('c_t2_t4_x11_mem0', length=1, delay_cost=1)
	S += c_t2_t4_x11_mem0 >= 50
	c_t2_t4_x11_mem0 += ADD_mem[2]

	c_t3_t4_x02_mem0 = S.Task('c_t3_t4_x02_mem0', length=1, delay_cost=1)
	S += c_t3_t4_x02_mem0 >= 50
	c_t3_t4_x02_mem0 += ADD_mem[0]

	c_t3_t4_x02_mem1 = S.Task('c_t3_t4_x02_mem1', length=1, delay_cost=1)
	S += c_t3_t4_x02_mem1 >= 50
	c_t3_t4_x02_mem1 += ADD_mem[1]

	c_t411_mem0 = S.Task('c_t411_mem0', length=1, delay_cost=1)
	S += c_t411_mem0 >= 50
	c_t411_mem0 += ADD_mem[2]

	c_t4_a1_1 = S.Task('c_t4_a1_1', length=1, delay_cost=1)
	S += c_t4_a1_1 >= 50
	c_t4_a1_1 += ADD[1]

	c_t4_a1__x03 = S.Task('c_t4_a1__x03', length=1, delay_cost=1)
	S += c_t4_a1__x03 >= 50
	c_t4_a1__x03 += ADD[0]

	c_t4_t31 = S.Task('c_t4_t31', length=1, delay_cost=1)
	S += c_t4_t31 >= 50
	c_t4_t31 += ADD[2]

	c_t4_t4_x01 = S.Task('c_t4_t4_x01', length=1, delay_cost=1)
	S += c_t4_t4_x01 >= 50
	c_t4_t4_x01 += ADD[3]

	c_t511_mem0 = S.Task('c_t511_mem0', length=1, delay_cost=1)
	S += c_t511_mem0 >= 50
	c_t511_mem0 += ADD_mem[1]

	c_t1_t4_x12_mem0 = S.Task('c_t1_t4_x12_mem0', length=1, delay_cost=1)
	S += c_t1_t4_x12_mem0 >= 51
	c_t1_t4_x12_mem0 += ADD_mem[3]

	c_t1_t4_x12_mem1 = S.Task('c_t1_t4_x12_mem1', length=1, delay_cost=1)
	S += c_t1_t4_x12_mem1 >= 51
	c_t1_t4_x12_mem1 += ADD_mem[1]

	c_t2_t4_x11 = S.Task('c_t2_t4_x11', length=1, delay_cost=1)
	S += c_t2_t4_x11 >= 51
	c_t2_t4_x11 += ADD[1]

	c_t3_t4_x02 = S.Task('c_t3_t4_x02', length=1, delay_cost=1)
	S += c_t3_t4_x02 >= 51
	c_t3_t4_x02 += ADD[2]

	c_t411 = S.Task('c_t411', length=1, delay_cost=1)
	S += c_t411 >= 51
	c_t411 += ADD[0]

	c_t4_a1_0_mem0 = S.Task('c_t4_a1_0_mem0', length=1, delay_cost=1)
	S += c_t4_a1_0_mem0 >= 51
	c_t4_a1_0_mem0 += ADD_mem[0]

	c_t4_a1_0_mem1 = S.Task('c_t4_a1_0_mem1', length=1, delay_cost=1)
	S += c_t4_a1_0_mem1 >= 51
	c_t4_a1_0_mem1 += ADD_mem[0]

	c_t4_t4_x02_mem0 = S.Task('c_t4_t4_x02_mem0', length=1, delay_cost=1)
	S += c_t4_t4_x02_mem0 >= 51
	c_t4_t4_x02_mem0 += ADD_mem[3]

	c_t4_t4_x02_mem1 = S.Task('c_t4_t4_x02_mem1', length=1, delay_cost=1)
	S += c_t4_t4_x02_mem1 >= 51
	c_t4_t4_x02_mem1 += ADD_mem[1]

	c_t511 = S.Task('c_t511', length=1, delay_cost=1)
	S += c_t511 >= 51
	c_t511 += ADD[3]

	c_t5_a1__x03_mem0 = S.Task('c_t5_a1__x03_mem0', length=1, delay_cost=1)
	S += c_t5_a1__x03_mem0 >= 51
	c_t5_a1__x03_mem0 += ADD_mem[2]

	c_s1111_mem0 = S.Task('c_s1111_mem0', length=1, delay_cost=1)
	S += c_s1111_mem0 >= 52
	c_s1111_mem0 += ADD_mem[0]

	c_s1111_mem1 = S.Task('c_s1111_mem1', length=1, delay_cost=1)
	S += c_s1111_mem1 >= 52
	c_s1111_mem1 += ADD_mem[2]

	c_s211_mem0 = S.Task('c_s211_mem0', length=1, delay_cost=1)
	S += c_s211_mem0 >= 52
	c_s211_mem0 += ADD_mem[3]

	c_s211_mem1 = S.Task('c_s211_mem1', length=1, delay_cost=1)
	S += c_s211_mem1 >= 52
	c_s211_mem1 += ADD_mem[3]

	c_t1_t4_x12 = S.Task('c_t1_t4_x12', length=1, delay_cost=1)
	S += c_t1_t4_x12 >= 52
	c_t1_t4_x12 += ADD[0]

	c_t311_mem0 = S.Task('c_t311_mem0', length=1, delay_cost=1)
	S += c_t311_mem0 >= 52
	c_t311_mem0 += ADD_mem[1]

	c_t4_a1_0 = S.Task('c_t4_a1_0', length=1, delay_cost=1)
	S += c_t4_a1_0 >= 52
	c_t4_a1_0 += ADD[1]

	c_t4_t4_x02 = S.Task('c_t4_t4_x02', length=1, delay_cost=1)
	S += c_t4_t4_x02 >= 52
	c_t4_t4_x02 += ADD[3]

	c_t5_a1__x03 = S.Task('c_t5_a1__x03', length=1, delay_cost=1)
	S += c_t5_a1__x03 >= 52
	c_t5_a1__x03 += ADD[2]

	c_t5_a1__x13_mem0 = S.Task('c_t5_a1__x13_mem0', length=1, delay_cost=1)
	S += c_t5_a1__x13_mem0 >= 52
	c_t5_a1__x13_mem0 += ADD_mem[0]

	c_s1111 = S.Task('c_s1111', length=1, delay_cost=1)
	S += c_s1111 >= 53
	c_s1111 += ADD[0]

	c_s211 = S.Task('c_s211', length=1, delay_cost=1)
	S += c_s211 >= 53
	c_s211 += ADD[3]

	c_t2_t4_x12_mem0 = S.Task('c_t2_t4_x12_mem0', length=1, delay_cost=1)
	S += c_t2_t4_x12_mem0 >= 53
	c_t2_t4_x12_mem0 += ADD_mem[1]

	c_t2_t4_x12_mem1 = S.Task('c_t2_t4_x12_mem1', length=1, delay_cost=1)
	S += c_t2_t4_x12_mem1 >= 53
	c_t2_t4_x12_mem1 += ADD_mem[1]

	c_t311 = S.Task('c_t311', length=1, delay_cost=1)
	S += c_t311 >= 53
	c_t311 += ADD[1]

	c_t5_a1_0_mem0 = S.Task('c_t5_a1_0_mem0', length=1, delay_cost=1)
	S += c_t5_a1_0_mem0 >= 53
	c_t5_a1_0_mem0 += ADD_mem[2]

	c_t5_a1_0_mem1 = S.Task('c_t5_a1_0_mem1', length=1, delay_cost=1)
	S += c_t5_a1_0_mem1 >= 53
	c_t5_a1_0_mem1 += ADD_mem[0]

	c_t5_a1__x13 = S.Task('c_t5_a1__x13', length=1, delay_cost=1)
	S += c_t5_a1__x13 >= 53
	c_t5_a1__x13 += ADD[2]

	c_t5_t4_x01_mem0 = S.Task('c_t5_t4_x01_mem0', length=1, delay_cost=1)
	S += c_t5_t4_x01_mem0 >= 53
	c_t5_t4_x01_mem0 += ADD_mem[0]

	c_t6_y1__x10_mem0 = S.Task('c_t6_y1__x10_mem0', length=1, delay_cost=1)
	S += c_t6_y1__x10_mem0 >= 53
	c_t6_y1__x10_mem0 += ADD_mem[2]

	c_t2_t4_x12 = S.Task('c_t2_t4_x12', length=1, delay_cost=1)
	S += c_t2_t4_x12 >= 54
	c_t2_t4_x12 += ADD[3]

	c_t3_t4_x10_mem0 = S.Task('c_t3_t4_x10_mem0', length=1, delay_cost=1)
	S += c_t3_t4_x10_mem0 >= 54
	c_t3_t4_x10_mem0 += ADD_mem[1]

	c_t4_t4_x10_mem0 = S.Task('c_t4_t4_x10_mem0', length=1, delay_cost=1)
	S += c_t4_t4_x10_mem0 >= 54
	c_t4_t4_x10_mem0 += ADD_mem[2]

	c_t5_a1_0 = S.Task('c_t5_a1_0', length=1, delay_cost=1)
	S += c_t5_a1_0 >= 54
	c_t5_a1_0 += ADD[2]

	c_t5_a1_1_mem0 = S.Task('c_t5_a1_1_mem0', length=1, delay_cost=1)
	S += c_t5_a1_1_mem0 >= 54
	c_t5_a1_1_mem0 += ADD_mem[2]

	c_t5_a1_1_mem1 = S.Task('c_t5_a1_1_mem1', length=1, delay_cost=1)
	S += c_t5_a1_1_mem1 >= 54
	c_t5_a1_1_mem1 += ADD_mem[0]

	c_t5_t4_x01 = S.Task('c_t5_t4_x01', length=1, delay_cost=1)
	S += c_t5_t4_x01 >= 54
	c_t5_t4_x01 += ADD[1]

	c_t5_t4_x10_mem0 = S.Task('c_t5_t4_x10_mem0', length=1, delay_cost=1)
	S += c_t5_t4_x10_mem0 >= 54
	c_t5_t4_x10_mem0 += ADD_mem[1]

	c_t6_y1__x10 = S.Task('c_t6_y1__x10', length=1, delay_cost=1)
	S += c_t6_y1__x10 >= 54
	c_t6_y1__x10 += ADD[0]

	c_s011_mem0 = S.Task('c_s011_mem0', length=1, delay_cost=1)
	S += c_s011_mem0 >= 55
	c_s011_mem0 += ADD_mem[1]

	c_s011_mem1 = S.Task('c_s011_mem1', length=1, delay_cost=1)
	S += c_s011_mem1 >= 55
	c_s011_mem1 += ADD_mem[3]

	c_s1_y1__x00_mem0 = S.Task('c_s1_y1__x00_mem0', length=1, delay_cost=1)
	S += c_s1_y1__x00_mem0 >= 55
	c_s1_y1__x00_mem0 += ADD_mem[0]

	c_t3_t4_x10 = S.Task('c_t3_t4_x10', length=1, delay_cost=1)
	S += c_t3_t4_x10 >= 55
	c_t3_t4_x10 += ADD[3]

	c_t4_t4_x10 = S.Task('c_t4_t4_x10', length=1, delay_cost=1)
	S += c_t4_t4_x10 >= 55
	c_t4_t4_x10 += ADD[1]

	c_t5_a1_1 = S.Task('c_t5_a1_1', length=1, delay_cost=1)
	S += c_t5_a1_1 >= 55
	c_t5_a1_1 += ADD[2]

	c_t5_t4_x02_mem0 = S.Task('c_t5_t4_x02_mem0', length=1, delay_cost=1)
	S += c_t5_t4_x02_mem0 >= 55
	c_t5_t4_x02_mem0 += ADD_mem[1]

	c_t5_t4_x02_mem1 = S.Task('c_t5_t4_x02_mem1', length=1, delay_cost=1)
	S += c_t5_t4_x02_mem1 >= 55
	c_t5_t4_x02_mem1 += ADD_mem[2]

	c_t5_t4_x10 = S.Task('c_t5_t4_x10', length=1, delay_cost=1)
	S += c_t5_t4_x10 >= 55
	c_t5_t4_x10 += ADD[0]

	c_t6_y1__x11_mem0 = S.Task('c_t6_y1__x11_mem0', length=1, delay_cost=1)
	S += c_t6_y1__x11_mem0 >= 55
	c_t6_y1__x11_mem0 += ADD_mem[0]

	c_s011 = S.Task('c_s011', length=1, delay_cost=1)
	S += c_s011 >= 56
	c_s011 += ADD[0]

	c_s1_y1__x00 = S.Task('c_s1_y1__x00', length=1, delay_cost=1)
	S += c_s1_y1__x00 >= 56
	c_s1_y1__x00 += ADD[2]

	c_t3_t4_x11_mem0 = S.Task('c_t3_t4_x11_mem0', length=1, delay_cost=1)
	S += c_t3_t4_x11_mem0 >= 56
	c_t3_t4_x11_mem0 += ADD_mem[3]

	c_t4_t4_x11_mem0 = S.Task('c_t4_t4_x11_mem0', length=1, delay_cost=1)
	S += c_t4_t4_x11_mem0 >= 56
	c_t4_t4_x11_mem0 += ADD_mem[1]

	c_t5_t4_x02 = S.Task('c_t5_t4_x02', length=1, delay_cost=1)
	S += c_t5_t4_x02 >= 56
	c_t5_t4_x02 += ADD[1]

	c_t5_t4_x11_mem0 = S.Task('c_t5_t4_x11_mem0', length=1, delay_cost=1)
	S += c_t5_t4_x11_mem0 >= 56
	c_t5_t4_x11_mem0 += ADD_mem[0]

	c_t6_y1__x11 = S.Task('c_t6_y1__x11', length=1, delay_cost=1)
	S += c_t6_y1__x11 >= 56
	c_t6_y1__x11 += ADD[3]

	c_t3_t4_x11 = S.Task('c_t3_t4_x11', length=1, delay_cost=1)
	S += c_t3_t4_x11 >= 57
	c_t3_t4_x11 += ADD[2]

	c_t4_t4_x11 = S.Task('c_t4_t4_x11', length=1, delay_cost=1)
	S += c_t4_t4_x11 >= 57
	c_t4_t4_x11 += ADD[1]

	c_t5_t4_x11 = S.Task('c_t5_t4_x11', length=1, delay_cost=1)
	S += c_t5_t4_x11 >= 57
	c_t5_t4_x11 += ADD[0]


	# new tasks
	c_t0_t2_t0_in = S.Task('c_t0_t2_t0_in', length=1, delay_cost=1)
	c_t0_t2_t0_in += alt(MUL_in)
	c_t0_t2_t0 = S.Task('c_t0_t2_t0', length=7, delay_cost=1)
	c_t0_t2_t0 += alt(MUL)
	S += c_t0_t2_t0>=c_t0_t2_t0_in

	c_t0_t2_t0_mem0 = S.Task('c_t0_t2_t0_mem0', length=1, delay_cost=1)
	c_t0_t2_t0_mem0 += ADD_mem[0]
	S += 48 < c_t0_t2_t0_mem0
	S += c_t0_t2_t0_mem0 <= c_t0_t2_t0

	c_t0_t2_t0_mem1 = S.Task('c_t0_t2_t0_mem1', length=1, delay_cost=1)
	c_t0_t2_t0_mem1 += ADD_mem[1]
	S += 17 < c_t0_t2_t0_mem1
	S += c_t0_t2_t0_mem1 <= c_t0_t2_t0

	c_t0_t2_t1_in = S.Task('c_t0_t2_t1_in', length=1, delay_cost=1)
	c_t0_t2_t1_in += alt(MUL_in)
	c_t0_t2_t1 = S.Task('c_t0_t2_t1', length=7, delay_cost=1)
	c_t0_t2_t1 += alt(MUL)
	S += c_t0_t2_t1>=c_t0_t2_t1_in

	c_t0_t2_t1_mem0 = S.Task('c_t0_t2_t1_mem0', length=1, delay_cost=1)
	c_t0_t2_t1_mem0 += ADD_mem[3]
	S += 48 < c_t0_t2_t1_mem0
	S += c_t0_t2_t1_mem0 <= c_t0_t2_t1

	c_t0_t2_t1_mem1 = S.Task('c_t0_t2_t1_mem1', length=1, delay_cost=1)
	c_t0_t2_t1_mem1 += ADD_mem[0]
	S += 25 < c_t0_t2_t1_mem1
	S += c_t0_t2_t1_mem1 <= c_t0_t2_t1

	c_t0_t2_t2 = S.Task('c_t0_t2_t2', length=1, delay_cost=1)
	c_t0_t2_t2 += alt(ADD)

	c_t0_t2_t2_mem0 = S.Task('c_t0_t2_t2_mem0', length=1, delay_cost=1)
	c_t0_t2_t2_mem0 += ADD_mem[0]
	S += 48 < c_t0_t2_t2_mem0
	S += c_t0_t2_t2_mem0 <= c_t0_t2_t2

	c_t0_t2_t2_mem1 = S.Task('c_t0_t2_t2_mem1', length=1, delay_cost=1)
	c_t0_t2_t2_mem1 += ADD_mem[3]
	S += 48 < c_t0_t2_t2_mem1
	S += c_t0_t2_t2_mem1 <= c_t0_t2_t2

	c_t0_t4_x13 = S.Task('c_t0_t4_x13', length=1, delay_cost=1)
	c_t0_t4_x13 += alt(ADD)

	c_t0_t4_x13_mem0 = S.Task('c_t0_t4_x13_mem0', length=1, delay_cost=1)
	c_t0_t4_x13_mem0 += ADD_mem[0]
	S += 26 < c_t0_t4_x13_mem0
	S += c_t0_t4_x13_mem0 <= c_t0_t4_x13

	c_t0_t40 = S.Task('c_t0_t40', length=1, delay_cost=1)
	c_t0_t40 += alt(ADD)

	c_t0_t40_mem0 = S.Task('c_t0_t40_mem0', length=1, delay_cost=1)
	c_t0_t40_mem0 += ADD_mem[1]
	S += 21 < c_t0_t40_mem0
	S += c_t0_t40_mem0 <= c_t0_t40

	c_t0_t40_mem1 = S.Task('c_t0_t40_mem1', length=1, delay_cost=1)
	c_t0_t40_mem1 += ADD_mem[0]
	S += 21 < c_t0_t40_mem1
	S += c_t0_t40_mem1 <= c_t0_t40

	c_t1_t2_t0_in = S.Task('c_t1_t2_t0_in', length=1, delay_cost=1)
	c_t1_t2_t0_in += alt(MUL_in)
	c_t1_t2_t0 = S.Task('c_t1_t2_t0', length=7, delay_cost=1)
	c_t1_t2_t0 += alt(MUL)
	S += c_t1_t2_t0>=c_t1_t2_t0_in

	c_t1_t2_t0_mem0 = S.Task('c_t1_t2_t0_mem0', length=1, delay_cost=1)
	c_t1_t2_t0_mem0 += ADD_mem[1]
	S += 46 < c_t1_t2_t0_mem0
	S += c_t1_t2_t0_mem0 <= c_t1_t2_t0

	c_t1_t2_t0_mem1 = S.Task('c_t1_t2_t0_mem1', length=1, delay_cost=1)
	c_t1_t2_t0_mem1 += ADD_mem[1]
	S += 26 < c_t1_t2_t0_mem1
	S += c_t1_t2_t0_mem1 <= c_t1_t2_t0

	c_t1_t2_t1_in = S.Task('c_t1_t2_t1_in', length=1, delay_cost=1)
	c_t1_t2_t1_in += alt(MUL_in)
	c_t1_t2_t1 = S.Task('c_t1_t2_t1', length=7, delay_cost=1)
	c_t1_t2_t1 += alt(MUL)
	S += c_t1_t2_t1>=c_t1_t2_t1_in

	c_t1_t2_t1_mem0 = S.Task('c_t1_t2_t1_mem0', length=1, delay_cost=1)
	c_t1_t2_t1_mem0 += ADD_mem[3]
	S += 47 < c_t1_t2_t1_mem0
	S += c_t1_t2_t1_mem0 <= c_t1_t2_t1

	c_t1_t2_t1_mem1 = S.Task('c_t1_t2_t1_mem1', length=1, delay_cost=1)
	c_t1_t2_t1_mem1 += ADD_mem[0]
	S += 23 < c_t1_t2_t1_mem1
	S += c_t1_t2_t1_mem1 <= c_t1_t2_t1

	c_t1_t2_t2 = S.Task('c_t1_t2_t2', length=1, delay_cost=1)
	c_t1_t2_t2 += alt(ADD)

	c_t1_t2_t2_mem0 = S.Task('c_t1_t2_t2_mem0', length=1, delay_cost=1)
	c_t1_t2_t2_mem0 += ADD_mem[1]
	S += 46 < c_t1_t2_t2_mem0
	S += c_t1_t2_t2_mem0 <= c_t1_t2_t2

	c_t1_t2_t2_mem1 = S.Task('c_t1_t2_t2_mem1', length=1, delay_cost=1)
	c_t1_t2_t2_mem1 += ADD_mem[3]
	S += 47 < c_t1_t2_t2_mem1
	S += c_t1_t2_t2_mem1 <= c_t1_t2_t2

	c_t1_t4_x13 = S.Task('c_t1_t4_x13', length=1, delay_cost=1)
	c_t1_t4_x13 += alt(ADD)

	c_t1_t4_x13_mem0 = S.Task('c_t1_t4_x13_mem0', length=1, delay_cost=1)
	c_t1_t4_x13_mem0 += ADD_mem[0]
	S += 52 < c_t1_t4_x13_mem0
	S += c_t1_t4_x13_mem0 <= c_t1_t4_x13

	c_t1_t40 = S.Task('c_t1_t40', length=1, delay_cost=1)
	c_t1_t40 += alt(ADD)

	c_t1_t40_mem0 = S.Task('c_t1_t40_mem0', length=1, delay_cost=1)
	c_t1_t40_mem0 += ADD_mem[0]
	S += 24 < c_t1_t40_mem0
	S += c_t1_t40_mem0 <= c_t1_t40

	c_t1_t40_mem1 = S.Task('c_t1_t40_mem1', length=1, delay_cost=1)
	c_t1_t40_mem1 += ADD_mem[1]
	S += 28 < c_t1_t40_mem1
	S += c_t1_t40_mem1 <= c_t1_t40

	c_t2_t2_t0_in = S.Task('c_t2_t2_t0_in', length=1, delay_cost=1)
	c_t2_t2_t0_in += alt(MUL_in)
	c_t2_t2_t0 = S.Task('c_t2_t2_t0', length=7, delay_cost=1)
	c_t2_t2_t0 += alt(MUL)
	S += c_t2_t2_t0>=c_t2_t2_t0_in

	c_t2_t2_t0_mem0 = S.Task('c_t2_t2_t0_mem0', length=1, delay_cost=1)
	c_t2_t2_t0_mem0 += ADD_mem[1]
	S += 49 < c_t2_t2_t0_mem0
	S += c_t2_t2_t0_mem0 <= c_t2_t2_t0

	c_t2_t2_t0_mem1 = S.Task('c_t2_t2_t0_mem1', length=1, delay_cost=1)
	c_t2_t2_t0_mem1 += ADD_mem[1]
	S += 22 < c_t2_t2_t0_mem1
	S += c_t2_t2_t0_mem1 <= c_t2_t2_t0

	c_t2_t2_t1_in = S.Task('c_t2_t2_t1_in', length=1, delay_cost=1)
	c_t2_t2_t1_in += alt(MUL_in)
	c_t2_t2_t1 = S.Task('c_t2_t2_t1', length=7, delay_cost=1)
	c_t2_t2_t1 += alt(MUL)
	S += c_t2_t2_t1>=c_t2_t2_t1_in

	c_t2_t2_t1_mem0 = S.Task('c_t2_t2_t1_mem0', length=1, delay_cost=1)
	c_t2_t2_t1_mem0 += ADD_mem[2]
	S += 49 < c_t2_t2_t1_mem0
	S += c_t2_t2_t1_mem0 <= c_t2_t2_t1

	c_t2_t2_t1_mem1 = S.Task('c_t2_t2_t1_mem1', length=1, delay_cost=1)
	c_t2_t2_t1_mem1 += ADD_mem[2]
	S += 16 < c_t2_t2_t1_mem1
	S += c_t2_t2_t1_mem1 <= c_t2_t2_t1

	c_t2_t2_t2 = S.Task('c_t2_t2_t2', length=1, delay_cost=1)
	c_t2_t2_t2 += alt(ADD)

	c_t2_t2_t2_mem0 = S.Task('c_t2_t2_t2_mem0', length=1, delay_cost=1)
	c_t2_t2_t2_mem0 += ADD_mem[1]
	S += 49 < c_t2_t2_t2_mem0
	S += c_t2_t2_t2_mem0 <= c_t2_t2_t2

	c_t2_t2_t2_mem1 = S.Task('c_t2_t2_t2_mem1', length=1, delay_cost=1)
	c_t2_t2_t2_mem1 += ADD_mem[2]
	S += 49 < c_t2_t2_t2_mem1
	S += c_t2_t2_t2_mem1 <= c_t2_t2_t2

	c_t2_t4_x13 = S.Task('c_t2_t4_x13', length=1, delay_cost=1)
	c_t2_t4_x13 += alt(ADD)

	c_t2_t4_x13_mem0 = S.Task('c_t2_t4_x13_mem0', length=1, delay_cost=1)
	c_t2_t4_x13_mem0 += ADD_mem[3]
	S += 54 < c_t2_t4_x13_mem0
	S += c_t2_t4_x13_mem0 <= c_t2_t4_x13

	c_t2_t40 = S.Task('c_t2_t40', length=1, delay_cost=1)
	c_t2_t40 += alt(ADD)

	c_t2_t40_mem0 = S.Task('c_t2_t40_mem0', length=1, delay_cost=1)
	c_t2_t40_mem0 += ADD_mem[1]
	S += 24 < c_t2_t40_mem0
	S += c_t2_t40_mem0 <= c_t2_t40

	c_t2_t40_mem1 = S.Task('c_t2_t40_mem1', length=1, delay_cost=1)
	c_t2_t40_mem1 += ADD_mem[1]
	S += 35 < c_t2_t40_mem1
	S += c_t2_t40_mem1 <= c_t2_t40

	c_t3_t00 = S.Task('c_t3_t00', length=1, delay_cost=1)
	c_t3_t00 += alt(ADD)

	c_t3_t00_mem0 = S.Task('c_t3_t00_mem0', length=1, delay_cost=1)
	c_t3_t00_mem0 += ADD_mem[3]
	S += 18 < c_t3_t00_mem0
	S += c_t3_t00_mem0 <= c_t3_t00

	c_t3_t00_mem1 = S.Task('c_t3_t00_mem1', length=1, delay_cost=1)
	c_t3_t00_mem1 += ADD_mem[2]
	S += 29 < c_t3_t00_mem1
	S += c_t3_t00_mem1 <= c_t3_t00

	c_t3_t01 = S.Task('c_t3_t01', length=1, delay_cost=1)
	c_t3_t01 += alt(ADD)

	c_t3_t01_mem0 = S.Task('c_t3_t01_mem0', length=1, delay_cost=1)
	c_t3_t01_mem0 += ADD_mem[1]
	S += 15 < c_t3_t01_mem0
	S += c_t3_t01_mem0 <= c_t3_t01

	c_t3_t01_mem1 = S.Task('c_t3_t01_mem1', length=1, delay_cost=1)
	c_t3_t01_mem1 += ADD_mem[2]
	S += 45 < c_t3_t01_mem1
	S += c_t3_t01_mem1 <= c_t3_t01

	c_t3_t4_x03 = S.Task('c_t3_t4_x03', length=1, delay_cost=1)
	c_t3_t4_x03 += alt(ADD)

	c_t3_t4_x03_mem0 = S.Task('c_t3_t4_x03_mem0', length=1, delay_cost=1)
	c_t3_t4_x03_mem0 += ADD_mem[2]
	S += 51 < c_t3_t4_x03_mem0
	S += c_t3_t4_x03_mem0 <= c_t3_t4_x03

	c_t3_t4_x12 = S.Task('c_t3_t4_x12', length=1, delay_cost=1)
	c_t3_t4_x12 += alt(ADD)

	c_t3_t4_x12_mem0 = S.Task('c_t3_t4_x12_mem0', length=1, delay_cost=1)
	c_t3_t4_x12_mem0 += ADD_mem[2]
	S += 57 < c_t3_t4_x12_mem0
	S += c_t3_t4_x12_mem0 <= c_t3_t4_x12

	c_t3_t4_x12_mem1 = S.Task('c_t3_t4_x12_mem1', length=1, delay_cost=1)
	c_t3_t4_x12_mem1 += ADD_mem[1]
	S += 36 < c_t3_t4_x12_mem1
	S += c_t3_t4_x12_mem1 <= c_t3_t4_x12

	c_t4_t00 = S.Task('c_t4_t00', length=1, delay_cost=1)
	c_t4_t00 += alt(ADD)

	c_t4_t00_mem0 = S.Task('c_t4_t00_mem0', length=1, delay_cost=1)
	c_t4_t00_mem0 += ADD_mem[3]
	S += 21 < c_t4_t00_mem0
	S += c_t4_t00_mem0 <= c_t4_t00

	c_t4_t00_mem1 = S.Task('c_t4_t00_mem1', length=1, delay_cost=1)
	c_t4_t00_mem1 += ADD_mem[1]
	S += 52 < c_t4_t00_mem1
	S += c_t4_t00_mem1 <= c_t4_t00

	c_t4_t01 = S.Task('c_t4_t01', length=1, delay_cost=1)
	c_t4_t01 += alt(ADD)

	c_t4_t01_mem0 = S.Task('c_t4_t01_mem0', length=1, delay_cost=1)
	c_t4_t01_mem0 += ADD_mem[3]
	S += 11 < c_t4_t01_mem0
	S += c_t4_t01_mem0 <= c_t4_t01

	c_t4_t01_mem1 = S.Task('c_t4_t01_mem1', length=1, delay_cost=1)
	c_t4_t01_mem1 += ADD_mem[1]
	S += 50 < c_t4_t01_mem1
	S += c_t4_t01_mem1 <= c_t4_t01

	c_t4_t4_x03 = S.Task('c_t4_t4_x03', length=1, delay_cost=1)
	c_t4_t4_x03 += alt(ADD)

	c_t4_t4_x03_mem0 = S.Task('c_t4_t4_x03_mem0', length=1, delay_cost=1)
	c_t4_t4_x03_mem0 += ADD_mem[3]
	S += 52 < c_t4_t4_x03_mem0
	S += c_t4_t4_x03_mem0 <= c_t4_t4_x03

	c_t4_t4_x12 = S.Task('c_t4_t4_x12', length=1, delay_cost=1)
	c_t4_t4_x12 += alt(ADD)

	c_t4_t4_x12_mem0 = S.Task('c_t4_t4_x12_mem0', length=1, delay_cost=1)
	c_t4_t4_x12_mem0 += ADD_mem[1]
	S += 57 < c_t4_t4_x12_mem0
	S += c_t4_t4_x12_mem0 <= c_t4_t4_x12

	c_t4_t4_x12_mem1 = S.Task('c_t4_t4_x12_mem1', length=1, delay_cost=1)
	c_t4_t4_x12_mem1 += ADD_mem[2]
	S += 50 < c_t4_t4_x12_mem1
	S += c_t4_t4_x12_mem1 <= c_t4_t4_x12

	c_t5_t00 = S.Task('c_t5_t00', length=1, delay_cost=1)
	c_t5_t00 += alt(ADD)

	c_t5_t00_mem0 = S.Task('c_t5_t00_mem0', length=1, delay_cost=1)
	c_t5_t00_mem0 += ADD_mem[0]
	S += 29 < c_t5_t00_mem0
	S += c_t5_t00_mem0 <= c_t5_t00

	c_t5_t00_mem1 = S.Task('c_t5_t00_mem1', length=1, delay_cost=1)
	c_t5_t00_mem1 += ADD_mem[2]
	S += 54 < c_t5_t00_mem1
	S += c_t5_t00_mem1 <= c_t5_t00

	c_t5_t01 = S.Task('c_t5_t01', length=1, delay_cost=1)
	c_t5_t01 += alt(ADD)

	c_t5_t01_mem0 = S.Task('c_t5_t01_mem0', length=1, delay_cost=1)
	c_t5_t01_mem0 += ADD_mem[3]
	S += 33 < c_t5_t01_mem0
	S += c_t5_t01_mem0 <= c_t5_t01

	c_t5_t01_mem1 = S.Task('c_t5_t01_mem1', length=1, delay_cost=1)
	c_t5_t01_mem1 += ADD_mem[2]
	S += 55 < c_t5_t01_mem1
	S += c_t5_t01_mem1 <= c_t5_t01

	c_t5_t4_x03 = S.Task('c_t5_t4_x03', length=1, delay_cost=1)
	c_t5_t4_x03 += alt(ADD)

	c_t5_t4_x03_mem0 = S.Task('c_t5_t4_x03_mem0', length=1, delay_cost=1)
	c_t5_t4_x03_mem0 += ADD_mem[1]
	S += 56 < c_t5_t4_x03_mem0
	S += c_t5_t4_x03_mem0 <= c_t5_t4_x03

	c_t5_t4_x12 = S.Task('c_t5_t4_x12', length=1, delay_cost=1)
	c_t5_t4_x12 += alt(ADD)

	c_t5_t4_x12_mem0 = S.Task('c_t5_t4_x12_mem0', length=1, delay_cost=1)
	c_t5_t4_x12_mem0 += ADD_mem[0]
	S += 57 < c_t5_t4_x12_mem0
	S += c_t5_t4_x12_mem0 <= c_t5_t4_x12

	c_t5_t4_x12_mem1 = S.Task('c_t5_t4_x12_mem1', length=1, delay_cost=1)
	c_t5_t4_x12_mem1 += ADD_mem[1]
	S += 47 < c_t5_t4_x12_mem1
	S += c_t5_t4_x12_mem1 <= c_t5_t4_x12

	c_s1_y1__x01 = S.Task('c_s1_y1__x01', length=1, delay_cost=1)
	c_s1_y1__x01 += alt(ADD)

	c_s1_y1__x01_mem0 = S.Task('c_s1_y1__x01_mem0', length=1, delay_cost=1)
	c_s1_y1__x01_mem0 += ADD_mem[2]
	S += 56 < c_s1_y1__x01_mem0
	S += c_s1_y1__x01_mem0 <= c_s1_y1__x01

	c_s1_y1__x10 = S.Task('c_s1_y1__x10', length=1, delay_cost=1)
	c_s1_y1__x10 += alt(ADD)

	c_s1_y1__x10_mem0 = S.Task('c_s1_y1__x10_mem0', length=1, delay_cost=1)
	c_s1_y1__x10_mem0 += ADD_mem[0]
	S += 53 < c_s1_y1__x10_mem0
	S += c_s1_y1__x10_mem0 <= c_s1_y1__x10

	c_t6_y1__x03 = S.Task('c_t6_y1__x03', length=1, delay_cost=1)
	c_t6_y1__x03 += alt(ADD)

	c_t6_y1__x03_mem0 = S.Task('c_t6_y1__x03_mem0', length=1, delay_cost=1)
	c_t6_y1__x03_mem0 += ADD_mem[2]
	S += 22 < c_t6_y1__x03_mem0
	S += c_t6_y1__x03_mem0 <= c_t6_y1__x03

	c_t6_y1__x12 = S.Task('c_t6_y1__x12', length=1, delay_cost=1)
	c_t6_y1__x12 += alt(ADD)

	c_t6_y1__x12_mem0 = S.Task('c_t6_y1__x12_mem0', length=1, delay_cost=1)
	c_t6_y1__x12_mem0 += ADD_mem[3]
	S += 56 < c_t6_y1__x12_mem0
	S += c_t6_y1__x12_mem0 <= c_t6_y1__x12

	c_t6_y1__x12_mem1 = S.Task('c_t6_y1__x12_mem1', length=1, delay_cost=1)
	c_t6_y1__x12_mem1 += ADD_mem[2]
	S += 38 < c_t6_y1__x12_mem1
	S += c_t6_y1__x12_mem1 <= c_t6_y1__x12

	c211 = S.Task('c211', length=1, delay_cost=1)
	c211 += alt(ADD)

	S += 40<c211

	c211_mem0 = S.Task('c211_mem0', length=1, delay_cost=1)
	c211_mem0 += ADD_mem[2]
	S += 31 < c211_mem0
	S += c211_mem0 <= c211

	c211_mem1 = S.Task('c211_mem1', length=1, delay_cost=1)
	c211_mem1 += ADD_mem[3]
	S += 53 < c211_mem1
	S += c211_mem1 <= c211

	c211_w = S.Task('c211_w', length=1, delay_cost=1)
	c211_w += alt(INPUT_mem_w)
	S += c211 <= c211_w

	c_t0_t2_t4_in = S.Task('c_t0_t2_t4_in', length=1, delay_cost=1)
	c_t0_t2_t4_in += alt(MUL_in)
	c_t0_t2_t4 = S.Task('c_t0_t2_t4', length=7, delay_cost=1)
	c_t0_t2_t4 += alt(MUL)
	S += c_t0_t2_t4>=c_t0_t2_t4_in

	c_t0_t2_t4_mem0 = S.Task('c_t0_t2_t4_mem0', length=1, delay_cost=1)
	c_t0_t2_t4_mem0 += alt(ADD_mem)
	S += (c_t0_t2_t2*ADD[0]) < c_t0_t2_t4_mem0*ADD_mem[0]
	S += (c_t0_t2_t2*ADD[1]) < c_t0_t2_t4_mem0*ADD_mem[1]
	S += (c_t0_t2_t2*ADD[2]) < c_t0_t2_t4_mem0*ADD_mem[2]
	S += (c_t0_t2_t2*ADD[3]) < c_t0_t2_t4_mem0*ADD_mem[3]
	S += c_t0_t2_t4_mem0 <= c_t0_t2_t4

	c_t0_t2_t4_mem1 = S.Task('c_t0_t2_t4_mem1', length=1, delay_cost=1)
	c_t0_t2_t4_mem1 += ADD_mem[2]
	S += 26 < c_t0_t2_t4_mem1
	S += c_t0_t2_t4_mem1 <= c_t0_t2_t4

	c_t0_t20 = S.Task('c_t0_t20', length=1, delay_cost=1)
	c_t0_t20 += alt(ADD)

	c_t0_t20_mem0 = S.Task('c_t0_t20_mem0', length=1, delay_cost=1)
	c_t0_t20_mem0 += alt(MUL_mem)
	S += (c_t0_t2_t0*MUL[0]) < c_t0_t20_mem0*MUL_mem[0]
	S += c_t0_t20_mem0 <= c_t0_t20

	c_t0_t20_mem1 = S.Task('c_t0_t20_mem1', length=1, delay_cost=1)
	c_t0_t20_mem1 += alt(MUL_mem)
	S += (c_t0_t2_t1*MUL[0]) < c_t0_t20_mem1*MUL_mem[0]
	S += c_t0_t20_mem1 <= c_t0_t20

	c_t0_t2_t5 = S.Task('c_t0_t2_t5', length=1, delay_cost=1)
	c_t0_t2_t5 += alt(ADD)

	c_t0_t2_t5_mem0 = S.Task('c_t0_t2_t5_mem0', length=1, delay_cost=1)
	c_t0_t2_t5_mem0 += alt(MUL_mem)
	S += (c_t0_t2_t0*MUL[0]) < c_t0_t2_t5_mem0*MUL_mem[0]
	S += c_t0_t2_t5_mem0 <= c_t0_t2_t5

	c_t0_t2_t5_mem1 = S.Task('c_t0_t2_t5_mem1', length=1, delay_cost=1)
	c_t0_t2_t5_mem1 += alt(MUL_mem)
	S += (c_t0_t2_t1*MUL[0]) < c_t0_t2_t5_mem1*MUL_mem[0]
	S += c_t0_t2_t5_mem1 <= c_t0_t2_t5

	c_t0_t41 = S.Task('c_t0_t41', length=1, delay_cost=1)
	c_t0_t41 += alt(ADD)

	c_t0_t41_mem0 = S.Task('c_t0_t41_mem0', length=1, delay_cost=1)
	c_t0_t41_mem0 += alt(ADD_mem)
	S += (c_t0_t4_x13*ADD[0]) < c_t0_t41_mem0*ADD_mem[0]
	S += (c_t0_t4_x13*ADD[1]) < c_t0_t41_mem0*ADD_mem[1]
	S += (c_t0_t4_x13*ADD[2]) < c_t0_t41_mem0*ADD_mem[2]
	S += (c_t0_t4_x13*ADD[3]) < c_t0_t41_mem0*ADD_mem[3]
	S += c_t0_t41_mem0 <= c_t0_t41

	c_t0_t41_mem1 = S.Task('c_t0_t41_mem1', length=1, delay_cost=1)
	c_t0_t41_mem1 += ADD_mem[1]
	S += 13 < c_t0_t41_mem1
	S += c_t0_t41_mem1 <= c_t0_t41

	c_t0_t50 = S.Task('c_t0_t50', length=1, delay_cost=1)
	c_t0_t50 += alt(ADD)

	c_t0_t50_mem0 = S.Task('c_t0_t50_mem0', length=1, delay_cost=1)
	c_t0_t50_mem0 += ADD_mem[1]
	S += 13 < c_t0_t50_mem0
	S += c_t0_t50_mem0 <= c_t0_t50

	c_t0_t50_mem1 = S.Task('c_t0_t50_mem1', length=1, delay_cost=1)
	c_t0_t50_mem1 += alt(ADD_mem)
	S += (c_t0_t40*ADD[0]) < c_t0_t50_mem1*ADD_mem[0]
	S += (c_t0_t40*ADD[1]) < c_t0_t50_mem1*ADD_mem[1]
	S += (c_t0_t40*ADD[2]) < c_t0_t50_mem1*ADD_mem[2]
	S += (c_t0_t40*ADD[3]) < c_t0_t50_mem1*ADD_mem[3]
	S += c_t0_t50_mem1 <= c_t0_t50

	c_t1_t2_t4_in = S.Task('c_t1_t2_t4_in', length=1, delay_cost=1)
	c_t1_t2_t4_in += alt(MUL_in)
	c_t1_t2_t4 = S.Task('c_t1_t2_t4', length=7, delay_cost=1)
	c_t1_t2_t4 += alt(MUL)
	S += c_t1_t2_t4>=c_t1_t2_t4_in

	c_t1_t2_t4_mem0 = S.Task('c_t1_t2_t4_mem0', length=1, delay_cost=1)
	c_t1_t2_t4_mem0 += alt(ADD_mem)
	S += (c_t1_t2_t2*ADD[0]) < c_t1_t2_t4_mem0*ADD_mem[0]
	S += (c_t1_t2_t2*ADD[1]) < c_t1_t2_t4_mem0*ADD_mem[1]
	S += (c_t1_t2_t2*ADD[2]) < c_t1_t2_t4_mem0*ADD_mem[2]
	S += (c_t1_t2_t2*ADD[3]) < c_t1_t2_t4_mem0*ADD_mem[3]
	S += c_t1_t2_t4_mem0 <= c_t1_t2_t4

	c_t1_t2_t4_mem1 = S.Task('c_t1_t2_t4_mem1', length=1, delay_cost=1)
	c_t1_t2_t4_mem1 += ADD_mem[1]
	S += 27 < c_t1_t2_t4_mem1
	S += c_t1_t2_t4_mem1 <= c_t1_t2_t4

	c_t1_t20 = S.Task('c_t1_t20', length=1, delay_cost=1)
	c_t1_t20 += alt(ADD)

	c_t1_t20_mem0 = S.Task('c_t1_t20_mem0', length=1, delay_cost=1)
	c_t1_t20_mem0 += alt(MUL_mem)
	S += (c_t1_t2_t0*MUL[0]) < c_t1_t20_mem0*MUL_mem[0]
	S += c_t1_t20_mem0 <= c_t1_t20

	c_t1_t20_mem1 = S.Task('c_t1_t20_mem1', length=1, delay_cost=1)
	c_t1_t20_mem1 += alt(MUL_mem)
	S += (c_t1_t2_t1*MUL[0]) < c_t1_t20_mem1*MUL_mem[0]
	S += c_t1_t20_mem1 <= c_t1_t20

	c_t1_t2_t5 = S.Task('c_t1_t2_t5', length=1, delay_cost=1)
	c_t1_t2_t5 += alt(ADD)

	c_t1_t2_t5_mem0 = S.Task('c_t1_t2_t5_mem0', length=1, delay_cost=1)
	c_t1_t2_t5_mem0 += alt(MUL_mem)
	S += (c_t1_t2_t0*MUL[0]) < c_t1_t2_t5_mem0*MUL_mem[0]
	S += c_t1_t2_t5_mem0 <= c_t1_t2_t5

	c_t1_t2_t5_mem1 = S.Task('c_t1_t2_t5_mem1', length=1, delay_cost=1)
	c_t1_t2_t5_mem1 += alt(MUL_mem)
	S += (c_t1_t2_t1*MUL[0]) < c_t1_t2_t5_mem1*MUL_mem[0]
	S += c_t1_t2_t5_mem1 <= c_t1_t2_t5

	c_t1_t41 = S.Task('c_t1_t41', length=1, delay_cost=1)
	c_t1_t41 += alt(ADD)

	c_t1_t41_mem0 = S.Task('c_t1_t41_mem0', length=1, delay_cost=1)
	c_t1_t41_mem0 += alt(ADD_mem)
	S += (c_t1_t4_x13*ADD[0]) < c_t1_t41_mem0*ADD_mem[0]
	S += (c_t1_t4_x13*ADD[1]) < c_t1_t41_mem0*ADD_mem[1]
	S += (c_t1_t4_x13*ADD[2]) < c_t1_t41_mem0*ADD_mem[2]
	S += (c_t1_t4_x13*ADD[3]) < c_t1_t41_mem0*ADD_mem[3]
	S += c_t1_t41_mem0 <= c_t1_t41

	c_t1_t41_mem1 = S.Task('c_t1_t41_mem1', length=1, delay_cost=1)
	c_t1_t41_mem1 += ADD_mem[0]
	S += 12 < c_t1_t41_mem1
	S += c_t1_t41_mem1 <= c_t1_t41

	c_t1_t50 = S.Task('c_t1_t50', length=1, delay_cost=1)
	c_t1_t50 += alt(ADD)

	c_t1_t50_mem0 = S.Task('c_t1_t50_mem0', length=1, delay_cost=1)
	c_t1_t50_mem0 += ADD_mem[0]
	S += 12 < c_t1_t50_mem0
	S += c_t1_t50_mem0 <= c_t1_t50

	c_t1_t50_mem1 = S.Task('c_t1_t50_mem1', length=1, delay_cost=1)
	c_t1_t50_mem1 += alt(ADD_mem)
	S += (c_t1_t40*ADD[0]) < c_t1_t50_mem1*ADD_mem[0]
	S += (c_t1_t40*ADD[1]) < c_t1_t50_mem1*ADD_mem[1]
	S += (c_t1_t40*ADD[2]) < c_t1_t50_mem1*ADD_mem[2]
	S += (c_t1_t40*ADD[3]) < c_t1_t50_mem1*ADD_mem[3]
	S += c_t1_t50_mem1 <= c_t1_t50

	c_t2_t2_t4_in = S.Task('c_t2_t2_t4_in', length=1, delay_cost=1)
	c_t2_t2_t4_in += alt(MUL_in)
	c_t2_t2_t4 = S.Task('c_t2_t2_t4', length=7, delay_cost=1)
	c_t2_t2_t4 += alt(MUL)
	S += c_t2_t2_t4>=c_t2_t2_t4_in

	c_t2_t2_t4_mem0 = S.Task('c_t2_t2_t4_mem0', length=1, delay_cost=1)
	c_t2_t2_t4_mem0 += alt(ADD_mem)
	S += (c_t2_t2_t2*ADD[0]) < c_t2_t2_t4_mem0*ADD_mem[0]
	S += (c_t2_t2_t2*ADD[1]) < c_t2_t2_t4_mem0*ADD_mem[1]
	S += (c_t2_t2_t2*ADD[2]) < c_t2_t2_t4_mem0*ADD_mem[2]
	S += (c_t2_t2_t2*ADD[3]) < c_t2_t2_t4_mem0*ADD_mem[3]
	S += c_t2_t2_t4_mem0 <= c_t2_t2_t4

	c_t2_t2_t4_mem1 = S.Task('c_t2_t2_t4_mem1', length=1, delay_cost=1)
	c_t2_t2_t4_mem1 += ADD_mem[1]
	S += 23 < c_t2_t2_t4_mem1
	S += c_t2_t2_t4_mem1 <= c_t2_t2_t4

	c_t2_t20 = S.Task('c_t2_t20', length=1, delay_cost=1)
	c_t2_t20 += alt(ADD)

	c_t2_t20_mem0 = S.Task('c_t2_t20_mem0', length=1, delay_cost=1)
	c_t2_t20_mem0 += alt(MUL_mem)
	S += (c_t2_t2_t0*MUL[0]) < c_t2_t20_mem0*MUL_mem[0]
	S += c_t2_t20_mem0 <= c_t2_t20

	c_t2_t20_mem1 = S.Task('c_t2_t20_mem1', length=1, delay_cost=1)
	c_t2_t20_mem1 += alt(MUL_mem)
	S += (c_t2_t2_t1*MUL[0]) < c_t2_t20_mem1*MUL_mem[0]
	S += c_t2_t20_mem1 <= c_t2_t20

	c_t2_t2_t5 = S.Task('c_t2_t2_t5', length=1, delay_cost=1)
	c_t2_t2_t5 += alt(ADD)

	c_t2_t2_t5_mem0 = S.Task('c_t2_t2_t5_mem0', length=1, delay_cost=1)
	c_t2_t2_t5_mem0 += alt(MUL_mem)
	S += (c_t2_t2_t0*MUL[0]) < c_t2_t2_t5_mem0*MUL_mem[0]
	S += c_t2_t2_t5_mem0 <= c_t2_t2_t5

	c_t2_t2_t5_mem1 = S.Task('c_t2_t2_t5_mem1', length=1, delay_cost=1)
	c_t2_t2_t5_mem1 += alt(MUL_mem)
	S += (c_t2_t2_t1*MUL[0]) < c_t2_t2_t5_mem1*MUL_mem[0]
	S += c_t2_t2_t5_mem1 <= c_t2_t2_t5

	c_t2_t41 = S.Task('c_t2_t41', length=1, delay_cost=1)
	c_t2_t41 += alt(ADD)

	c_t2_t41_mem0 = S.Task('c_t2_t41_mem0', length=1, delay_cost=1)
	c_t2_t41_mem0 += alt(ADD_mem)
	S += (c_t2_t4_x13*ADD[0]) < c_t2_t41_mem0*ADD_mem[0]
	S += (c_t2_t4_x13*ADD[1]) < c_t2_t41_mem0*ADD_mem[1]
	S += (c_t2_t4_x13*ADD[2]) < c_t2_t41_mem0*ADD_mem[2]
	S += (c_t2_t4_x13*ADD[3]) < c_t2_t41_mem0*ADD_mem[3]
	S += c_t2_t41_mem0 <= c_t2_t41

	c_t2_t41_mem1 = S.Task('c_t2_t41_mem1', length=1, delay_cost=1)
	c_t2_t41_mem1 += ADD_mem[2]
	S += 10 < c_t2_t41_mem1
	S += c_t2_t41_mem1 <= c_t2_t41

	c_t2_t50 = S.Task('c_t2_t50', length=1, delay_cost=1)
	c_t2_t50 += alt(ADD)

	c_t2_t50_mem0 = S.Task('c_t2_t50_mem0', length=1, delay_cost=1)
	c_t2_t50_mem0 += ADD_mem[2]
	S += 10 < c_t2_t50_mem0
	S += c_t2_t50_mem0 <= c_t2_t50

	c_t2_t50_mem1 = S.Task('c_t2_t50_mem1', length=1, delay_cost=1)
	c_t2_t50_mem1 += alt(ADD_mem)
	S += (c_t2_t40*ADD[0]) < c_t2_t50_mem1*ADD_mem[0]
	S += (c_t2_t40*ADD[1]) < c_t2_t50_mem1*ADD_mem[1]
	S += (c_t2_t40*ADD[2]) < c_t2_t50_mem1*ADD_mem[2]
	S += (c_t2_t40*ADD[3]) < c_t2_t50_mem1*ADD_mem[3]
	S += c_t2_t50_mem1 <= c_t2_t50

	c_t3_t2_t0_in = S.Task('c_t3_t2_t0_in', length=1, delay_cost=1)
	c_t3_t2_t0_in += alt(MUL_in)
	c_t3_t2_t0 = S.Task('c_t3_t2_t0', length=7, delay_cost=1)
	c_t3_t2_t0 += alt(MUL)
	S += c_t3_t2_t0>=c_t3_t2_t0_in

	c_t3_t2_t0_mem0 = S.Task('c_t3_t2_t0_mem0', length=1, delay_cost=1)
	c_t3_t2_t0_mem0 += alt(ADD_mem)
	S += (c_t3_t00*ADD[0]) < c_t3_t2_t0_mem0*ADD_mem[0]
	S += (c_t3_t00*ADD[1]) < c_t3_t2_t0_mem0*ADD_mem[1]
	S += (c_t3_t00*ADD[2]) < c_t3_t2_t0_mem0*ADD_mem[2]
	S += (c_t3_t00*ADD[3]) < c_t3_t2_t0_mem0*ADD_mem[3]
	S += c_t3_t2_t0_mem0 <= c_t3_t2_t0

	c_t3_t2_t0_mem1 = S.Task('c_t3_t2_t0_mem1', length=1, delay_cost=1)
	c_t3_t2_t0_mem1 += ADD_mem[3]
	S += 19 < c_t3_t2_t0_mem1
	S += c_t3_t2_t0_mem1 <= c_t3_t2_t0

	c_t3_t2_t1_in = S.Task('c_t3_t2_t1_in', length=1, delay_cost=1)
	c_t3_t2_t1_in += alt(MUL_in)
	c_t3_t2_t1 = S.Task('c_t3_t2_t1', length=7, delay_cost=1)
	c_t3_t2_t1 += alt(MUL)
	S += c_t3_t2_t1>=c_t3_t2_t1_in

	c_t3_t2_t1_mem0 = S.Task('c_t3_t2_t1_mem0', length=1, delay_cost=1)
	c_t3_t2_t1_mem0 += alt(ADD_mem)
	S += (c_t3_t01*ADD[0]) < c_t3_t2_t1_mem0*ADD_mem[0]
	S += (c_t3_t01*ADD[1]) < c_t3_t2_t1_mem0*ADD_mem[1]
	S += (c_t3_t01*ADD[2]) < c_t3_t2_t1_mem0*ADD_mem[2]
	S += (c_t3_t01*ADD[3]) < c_t3_t2_t1_mem0*ADD_mem[3]
	S += c_t3_t2_t1_mem0 <= c_t3_t2_t1

	c_t3_t2_t1_mem1 = S.Task('c_t3_t2_t1_mem1', length=1, delay_cost=1)
	c_t3_t2_t1_mem1 += ADD_mem[2]
	S += 25 < c_t3_t2_t1_mem1
	S += c_t3_t2_t1_mem1 <= c_t3_t2_t1

	c_t3_t2_t2 = S.Task('c_t3_t2_t2', length=1, delay_cost=1)
	c_t3_t2_t2 += alt(ADD)

	c_t3_t2_t2_mem0 = S.Task('c_t3_t2_t2_mem0', length=1, delay_cost=1)
	c_t3_t2_t2_mem0 += alt(ADD_mem)
	S += (c_t3_t00*ADD[0]) < c_t3_t2_t2_mem0*ADD_mem[0]
	S += (c_t3_t00*ADD[1]) < c_t3_t2_t2_mem0*ADD_mem[1]
	S += (c_t3_t00*ADD[2]) < c_t3_t2_t2_mem0*ADD_mem[2]
	S += (c_t3_t00*ADD[3]) < c_t3_t2_t2_mem0*ADD_mem[3]
	S += c_t3_t2_t2_mem0 <= c_t3_t2_t2

	c_t3_t2_t2_mem1 = S.Task('c_t3_t2_t2_mem1', length=1, delay_cost=1)
	c_t3_t2_t2_mem1 += alt(ADD_mem)
	S += (c_t3_t01*ADD[0]) < c_t3_t2_t2_mem1*ADD_mem[0]
	S += (c_t3_t01*ADD[1]) < c_t3_t2_t2_mem1*ADD_mem[1]
	S += (c_t3_t01*ADD[2]) < c_t3_t2_t2_mem1*ADD_mem[2]
	S += (c_t3_t01*ADD[3]) < c_t3_t2_t2_mem1*ADD_mem[3]
	S += c_t3_t2_t2_mem1 <= c_t3_t2_t2

	c_t3_t4_x13 = S.Task('c_t3_t4_x13', length=1, delay_cost=1)
	c_t3_t4_x13 += alt(ADD)

	c_t3_t4_x13_mem0 = S.Task('c_t3_t4_x13_mem0', length=1, delay_cost=1)
	c_t3_t4_x13_mem0 += alt(ADD_mem)
	S += (c_t3_t4_x12*ADD[0]) < c_t3_t4_x13_mem0*ADD_mem[0]
	S += (c_t3_t4_x12*ADD[1]) < c_t3_t4_x13_mem0*ADD_mem[1]
	S += (c_t3_t4_x12*ADD[2]) < c_t3_t4_x13_mem0*ADD_mem[2]
	S += (c_t3_t4_x12*ADD[3]) < c_t3_t4_x13_mem0*ADD_mem[3]
	S += c_t3_t4_x13_mem0 <= c_t3_t4_x13

	c_t3_t40 = S.Task('c_t3_t40', length=1, delay_cost=1)
	c_t3_t40 += alt(ADD)

	c_t3_t40_mem0 = S.Task('c_t3_t40_mem0', length=1, delay_cost=1)
	c_t3_t40_mem0 += alt(ADD_mem)
	S += (c_t3_t4_x03*ADD[0]) < c_t3_t40_mem0*ADD_mem[0]
	S += (c_t3_t4_x03*ADD[1]) < c_t3_t40_mem0*ADD_mem[1]
	S += (c_t3_t4_x03*ADD[2]) < c_t3_t40_mem0*ADD_mem[2]
	S += (c_t3_t4_x03*ADD[3]) < c_t3_t40_mem0*ADD_mem[3]
	S += c_t3_t40_mem0 <= c_t3_t40

	c_t3_t40_mem1 = S.Task('c_t3_t40_mem1', length=1, delay_cost=1)
	c_t3_t40_mem1 += ADD_mem[1]
	S += 36 < c_t3_t40_mem1
	S += c_t3_t40_mem1 <= c_t3_t40

	c_t4_t2_t0_in = S.Task('c_t4_t2_t0_in', length=1, delay_cost=1)
	c_t4_t2_t0_in += alt(MUL_in)
	c_t4_t2_t0 = S.Task('c_t4_t2_t0', length=7, delay_cost=1)
	c_t4_t2_t0 += alt(MUL)
	S += c_t4_t2_t0>=c_t4_t2_t0_in

	c_t4_t2_t0_mem0 = S.Task('c_t4_t2_t0_mem0', length=1, delay_cost=1)
	c_t4_t2_t0_mem0 += alt(ADD_mem)
	S += (c_t4_t00*ADD[0]) < c_t4_t2_t0_mem0*ADD_mem[0]
	S += (c_t4_t00*ADD[1]) < c_t4_t2_t0_mem0*ADD_mem[1]
	S += (c_t4_t00*ADD[2]) < c_t4_t2_t0_mem0*ADD_mem[2]
	S += (c_t4_t00*ADD[3]) < c_t4_t2_t0_mem0*ADD_mem[3]
	S += c_t4_t2_t0_mem0 <= c_t4_t2_t0

	c_t4_t2_t0_mem1 = S.Task('c_t4_t2_t0_mem1', length=1, delay_cost=1)
	c_t4_t2_t0_mem1 += ADD_mem[1]
	S += 29 < c_t4_t2_t0_mem1
	S += c_t4_t2_t0_mem1 <= c_t4_t2_t0

	c_t4_t2_t1_in = S.Task('c_t4_t2_t1_in', length=1, delay_cost=1)
	c_t4_t2_t1_in += alt(MUL_in)
	c_t4_t2_t1 = S.Task('c_t4_t2_t1', length=7, delay_cost=1)
	c_t4_t2_t1 += alt(MUL)
	S += c_t4_t2_t1>=c_t4_t2_t1_in

	c_t4_t2_t1_mem0 = S.Task('c_t4_t2_t1_mem0', length=1, delay_cost=1)
	c_t4_t2_t1_mem0 += alt(ADD_mem)
	S += (c_t4_t01*ADD[0]) < c_t4_t2_t1_mem0*ADD_mem[0]
	S += (c_t4_t01*ADD[1]) < c_t4_t2_t1_mem0*ADD_mem[1]
	S += (c_t4_t01*ADD[2]) < c_t4_t2_t1_mem0*ADD_mem[2]
	S += (c_t4_t01*ADD[3]) < c_t4_t2_t1_mem0*ADD_mem[3]
	S += c_t4_t2_t1_mem0 <= c_t4_t2_t1

	c_t4_t2_t1_mem1 = S.Task('c_t4_t2_t1_mem1', length=1, delay_cost=1)
	c_t4_t2_t1_mem1 += ADD_mem[2]
	S += 33 < c_t4_t2_t1_mem1
	S += c_t4_t2_t1_mem1 <= c_t4_t2_t1

	c_t4_t2_t2 = S.Task('c_t4_t2_t2', length=1, delay_cost=1)
	c_t4_t2_t2 += alt(ADD)

	c_t4_t2_t2_mem0 = S.Task('c_t4_t2_t2_mem0', length=1, delay_cost=1)
	c_t4_t2_t2_mem0 += alt(ADD_mem)
	S += (c_t4_t00*ADD[0]) < c_t4_t2_t2_mem0*ADD_mem[0]
	S += (c_t4_t00*ADD[1]) < c_t4_t2_t2_mem0*ADD_mem[1]
	S += (c_t4_t00*ADD[2]) < c_t4_t2_t2_mem0*ADD_mem[2]
	S += (c_t4_t00*ADD[3]) < c_t4_t2_t2_mem0*ADD_mem[3]
	S += c_t4_t2_t2_mem0 <= c_t4_t2_t2

	c_t4_t2_t2_mem1 = S.Task('c_t4_t2_t2_mem1', length=1, delay_cost=1)
	c_t4_t2_t2_mem1 += alt(ADD_mem)
	S += (c_t4_t01*ADD[0]) < c_t4_t2_t2_mem1*ADD_mem[0]
	S += (c_t4_t01*ADD[1]) < c_t4_t2_t2_mem1*ADD_mem[1]
	S += (c_t4_t01*ADD[2]) < c_t4_t2_t2_mem1*ADD_mem[2]
	S += (c_t4_t01*ADD[3]) < c_t4_t2_t2_mem1*ADD_mem[3]
	S += c_t4_t2_t2_mem1 <= c_t4_t2_t2

	c_t4_t4_x13 = S.Task('c_t4_t4_x13', length=1, delay_cost=1)
	c_t4_t4_x13 += alt(ADD)

	c_t4_t4_x13_mem0 = S.Task('c_t4_t4_x13_mem0', length=1, delay_cost=1)
	c_t4_t4_x13_mem0 += alt(ADD_mem)
	S += (c_t4_t4_x12*ADD[0]) < c_t4_t4_x13_mem0*ADD_mem[0]
	S += (c_t4_t4_x12*ADD[1]) < c_t4_t4_x13_mem0*ADD_mem[1]
	S += (c_t4_t4_x12*ADD[2]) < c_t4_t4_x13_mem0*ADD_mem[2]
	S += (c_t4_t4_x12*ADD[3]) < c_t4_t4_x13_mem0*ADD_mem[3]
	S += c_t4_t4_x13_mem0 <= c_t4_t4_x13

	c_t4_t40 = S.Task('c_t4_t40', length=1, delay_cost=1)
	c_t4_t40 += alt(ADD)

	c_t4_t40_mem0 = S.Task('c_t4_t40_mem0', length=1, delay_cost=1)
	c_t4_t40_mem0 += alt(ADD_mem)
	S += (c_t4_t4_x03*ADD[0]) < c_t4_t40_mem0*ADD_mem[0]
	S += (c_t4_t4_x03*ADD[1]) < c_t4_t40_mem0*ADD_mem[1]
	S += (c_t4_t4_x03*ADD[2]) < c_t4_t40_mem0*ADD_mem[2]
	S += (c_t4_t4_x03*ADD[3]) < c_t4_t40_mem0*ADD_mem[3]
	S += c_t4_t40_mem0 <= c_t4_t40

	c_t4_t40_mem1 = S.Task('c_t4_t40_mem1', length=1, delay_cost=1)
	c_t4_t40_mem1 += ADD_mem[2]
	S += 50 < c_t4_t40_mem1
	S += c_t4_t40_mem1 <= c_t4_t40

	c_t5_t2_t0_in = S.Task('c_t5_t2_t0_in', length=1, delay_cost=1)
	c_t5_t2_t0_in += alt(MUL_in)
	c_t5_t2_t0 = S.Task('c_t5_t2_t0', length=7, delay_cost=1)
	c_t5_t2_t0 += alt(MUL)
	S += c_t5_t2_t0>=c_t5_t2_t0_in

	c_t5_t2_t0_mem0 = S.Task('c_t5_t2_t0_mem0', length=1, delay_cost=1)
	c_t5_t2_t0_mem0 += alt(ADD_mem)
	S += (c_t5_t00*ADD[0]) < c_t5_t2_t0_mem0*ADD_mem[0]
	S += (c_t5_t00*ADD[1]) < c_t5_t2_t0_mem0*ADD_mem[1]
	S += (c_t5_t00*ADD[2]) < c_t5_t2_t0_mem0*ADD_mem[2]
	S += (c_t5_t00*ADD[3]) < c_t5_t2_t0_mem0*ADD_mem[3]
	S += c_t5_t2_t0_mem0 <= c_t5_t2_t0

	c_t5_t2_t0_mem1 = S.Task('c_t5_t2_t0_mem1', length=1, delay_cost=1)
	c_t5_t2_t0_mem1 += ADD_mem[0]
	S += 36 < c_t5_t2_t0_mem1
	S += c_t5_t2_t0_mem1 <= c_t5_t2_t0

	c_t5_t2_t1_in = S.Task('c_t5_t2_t1_in', length=1, delay_cost=1)
	c_t5_t2_t1_in += alt(MUL_in)
	c_t5_t2_t1 = S.Task('c_t5_t2_t1', length=7, delay_cost=1)
	c_t5_t2_t1 += alt(MUL)
	S += c_t5_t2_t1>=c_t5_t2_t1_in

	c_t5_t2_t1_mem0 = S.Task('c_t5_t2_t1_mem0', length=1, delay_cost=1)
	c_t5_t2_t1_mem0 += alt(ADD_mem)
	S += (c_t5_t01*ADD[0]) < c_t5_t2_t1_mem0*ADD_mem[0]
	S += (c_t5_t01*ADD[1]) < c_t5_t2_t1_mem0*ADD_mem[1]
	S += (c_t5_t01*ADD[2]) < c_t5_t2_t1_mem0*ADD_mem[2]
	S += (c_t5_t01*ADD[3]) < c_t5_t2_t1_mem0*ADD_mem[3]
	S += c_t5_t2_t1_mem0 <= c_t5_t2_t1

	c_t5_t2_t1_mem1 = S.Task('c_t5_t2_t1_mem1', length=1, delay_cost=1)
	c_t5_t2_t1_mem1 += ADD_mem[2]
	S += 35 < c_t5_t2_t1_mem1
	S += c_t5_t2_t1_mem1 <= c_t5_t2_t1

	c_t5_t2_t2 = S.Task('c_t5_t2_t2', length=1, delay_cost=1)
	c_t5_t2_t2 += alt(ADD)

	c_t5_t2_t2_mem0 = S.Task('c_t5_t2_t2_mem0', length=1, delay_cost=1)
	c_t5_t2_t2_mem0 += alt(ADD_mem)
	S += (c_t5_t00*ADD[0]) < c_t5_t2_t2_mem0*ADD_mem[0]
	S += (c_t5_t00*ADD[1]) < c_t5_t2_t2_mem0*ADD_mem[1]
	S += (c_t5_t00*ADD[2]) < c_t5_t2_t2_mem0*ADD_mem[2]
	S += (c_t5_t00*ADD[3]) < c_t5_t2_t2_mem0*ADD_mem[3]
	S += c_t5_t2_t2_mem0 <= c_t5_t2_t2

	c_t5_t2_t2_mem1 = S.Task('c_t5_t2_t2_mem1', length=1, delay_cost=1)
	c_t5_t2_t2_mem1 += alt(ADD_mem)
	S += (c_t5_t01*ADD[0]) < c_t5_t2_t2_mem1*ADD_mem[0]
	S += (c_t5_t01*ADD[1]) < c_t5_t2_t2_mem1*ADD_mem[1]
	S += (c_t5_t01*ADD[2]) < c_t5_t2_t2_mem1*ADD_mem[2]
	S += (c_t5_t01*ADD[3]) < c_t5_t2_t2_mem1*ADD_mem[3]
	S += c_t5_t2_t2_mem1 <= c_t5_t2_t2

	c_t5_t4_x13 = S.Task('c_t5_t4_x13', length=1, delay_cost=1)
	c_t5_t4_x13 += alt(ADD)

	c_t5_t4_x13_mem0 = S.Task('c_t5_t4_x13_mem0', length=1, delay_cost=1)
	c_t5_t4_x13_mem0 += alt(ADD_mem)
	S += (c_t5_t4_x12*ADD[0]) < c_t5_t4_x13_mem0*ADD_mem[0]
	S += (c_t5_t4_x12*ADD[1]) < c_t5_t4_x13_mem0*ADD_mem[1]
	S += (c_t5_t4_x12*ADD[2]) < c_t5_t4_x13_mem0*ADD_mem[2]
	S += (c_t5_t4_x12*ADD[3]) < c_t5_t4_x13_mem0*ADD_mem[3]
	S += c_t5_t4_x13_mem0 <= c_t5_t4_x13

	c_t5_t40 = S.Task('c_t5_t40', length=1, delay_cost=1)
	c_t5_t40 += alt(ADD)

	c_t5_t40_mem0 = S.Task('c_t5_t40_mem0', length=1, delay_cost=1)
	c_t5_t40_mem0 += alt(ADD_mem)
	S += (c_t5_t4_x03*ADD[0]) < c_t5_t40_mem0*ADD_mem[0]
	S += (c_t5_t4_x03*ADD[1]) < c_t5_t40_mem0*ADD_mem[1]
	S += (c_t5_t4_x03*ADD[2]) < c_t5_t40_mem0*ADD_mem[2]
	S += (c_t5_t4_x03*ADD[3]) < c_t5_t40_mem0*ADD_mem[3]
	S += c_t5_t40_mem0 <= c_t5_t40

	c_t5_t40_mem1 = S.Task('c_t5_t40_mem1', length=1, delay_cost=1)
	c_t5_t40_mem1 += ADD_mem[1]
	S += 47 < c_t5_t40_mem1
	S += c_t5_t40_mem1 <= c_t5_t40

	c_s1_y1__x02 = S.Task('c_s1_y1__x02', length=1, delay_cost=1)
	c_s1_y1__x02 += alt(ADD)

	c_s1_y1__x02_mem0 = S.Task('c_s1_y1__x02_mem0', length=1, delay_cost=1)
	c_s1_y1__x02_mem0 += alt(ADD_mem)
	S += (c_s1_y1__x01*ADD[0]) < c_s1_y1__x02_mem0*ADD_mem[0]
	S += (c_s1_y1__x01*ADD[1]) < c_s1_y1__x02_mem0*ADD_mem[1]
	S += (c_s1_y1__x01*ADD[2]) < c_s1_y1__x02_mem0*ADD_mem[2]
	S += (c_s1_y1__x01*ADD[3]) < c_s1_y1__x02_mem0*ADD_mem[3]
	S += c_s1_y1__x02_mem0 <= c_s1_y1__x02

	c_s1_y1__x02_mem1 = S.Task('c_s1_y1__x02_mem1', length=1, delay_cost=1)
	c_s1_y1__x02_mem1 += ADD_mem[0]
	S += 46 < c_s1_y1__x02_mem1
	S += c_s1_y1__x02_mem1 <= c_s1_y1__x02

	c_s1_y1__x11 = S.Task('c_s1_y1__x11', length=1, delay_cost=1)
	c_s1_y1__x11 += alt(ADD)

	c_s1_y1__x11_mem0 = S.Task('c_s1_y1__x11_mem0', length=1, delay_cost=1)
	c_s1_y1__x11_mem0 += alt(ADD_mem)
	S += (c_s1_y1__x10*ADD[0]) < c_s1_y1__x11_mem0*ADD_mem[0]
	S += (c_s1_y1__x10*ADD[1]) < c_s1_y1__x11_mem0*ADD_mem[1]
	S += (c_s1_y1__x10*ADD[2]) < c_s1_y1__x11_mem0*ADD_mem[2]
	S += (c_s1_y1__x10*ADD[3]) < c_s1_y1__x11_mem0*ADD_mem[3]
	S += c_s1_y1__x11_mem0 <= c_s1_y1__x11

	c_t6_y1__x13 = S.Task('c_t6_y1__x13', length=1, delay_cost=1)
	c_t6_y1__x13 += alt(ADD)

	c_t6_y1__x13_mem0 = S.Task('c_t6_y1__x13_mem0', length=1, delay_cost=1)
	c_t6_y1__x13_mem0 += alt(ADD_mem)
	S += (c_t6_y1__x12*ADD[0]) < c_t6_y1__x13_mem0*ADD_mem[0]
	S += (c_t6_y1__x12*ADD[1]) < c_t6_y1__x13_mem0*ADD_mem[1]
	S += (c_t6_y1__x12*ADD[2]) < c_t6_y1__x13_mem0*ADD_mem[2]
	S += (c_t6_y1__x12*ADD[3]) < c_t6_y1__x13_mem0*ADD_mem[3]
	S += c_t6_y1__x13_mem0 <= c_t6_y1__x13

	c_t6_y1_0 = S.Task('c_t6_y1_0', length=1, delay_cost=1)
	c_t6_y1_0 += alt(ADD)

	c_t6_y1_0_mem0 = S.Task('c_t6_y1_0_mem0', length=1, delay_cost=1)
	c_t6_y1_0_mem0 += alt(ADD_mem)
	S += (c_t6_y1__x03*ADD[0]) < c_t6_y1_0_mem0*ADD_mem[0]
	S += (c_t6_y1__x03*ADD[1]) < c_t6_y1_0_mem0*ADD_mem[1]
	S += (c_t6_y1__x03*ADD[2]) < c_t6_y1_0_mem0*ADD_mem[2]
	S += (c_t6_y1__x03*ADD[3]) < c_t6_y1_0_mem0*ADD_mem[3]
	S += c_t6_y1_0_mem0 <= c_t6_y1_0

	c_t6_y1_0_mem1 = S.Task('c_t6_y1_0_mem1', length=1, delay_cost=1)
	c_t6_y1_0_mem1 += ADD_mem[2]
	S += 38 < c_t6_y1_0_mem1
	S += c_t6_y1_0_mem1 <= c_t6_y1_0

	solvers.mip.solve(S,msg=1,kind='CPLEX',ratio_gap=1.01)

	solution = [['hoge']*len(S.solution()[1]) for i in range(len(S.solution()))]
	for i in range(len(S.solution())):
		for j in range(len(S.solution()[i])):
			solution[i][j]=str(S.solution()[i][j])
	print(solution)

	cycles = int(solution[-1][3])

	pic_file_name = "/mnt/rose/usr1/fukuda/pairing_automation_design2/bls12-1150/scheduling/SQR_mul1_add4/SQR_5.png"
	if(S.solution() != []):
		plotters.matplotlib.plot(S,img_filename=pic_file_name, vertical_text=True, fig_size=(cycles*0.25+3, 5), show_task_labels=False)

	return solution
